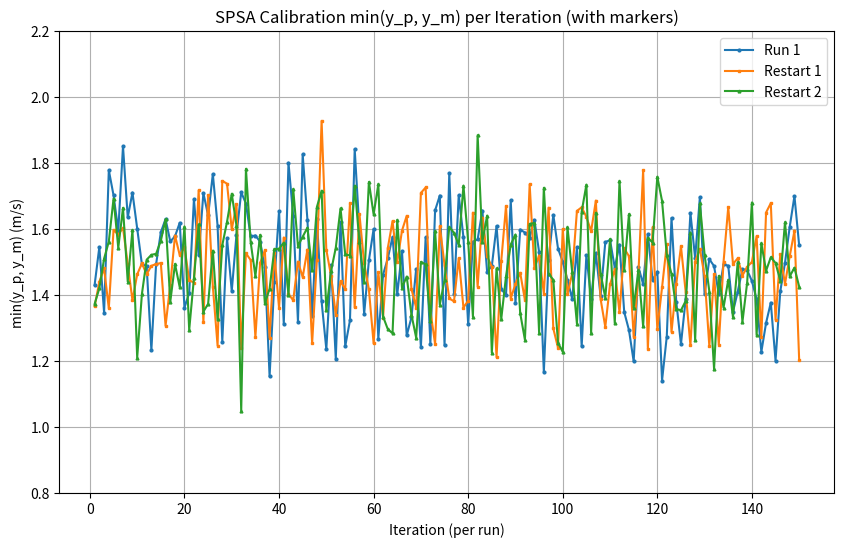

The matplotlib source for this figure:
import matplotlib.pyplot as plt
import numpy as np
import re
import math # Import math for inf

# --- 用户需要提供的数据 ---
# 将你的输出日志内容复制到这个多行字符串中
# 请确保日志内容中 Windows 路径的反斜杠 '\' 都替换为正斜杠 '/' 或双反斜杠 '\\'
log_data = """
D:/acondda/python.exe C:/Users/<user>/AppData/Roaming/JetBrains/PyCharmCE2024.3/scratches/scratch.py 
Starting SPSA calibration with algorithm restarts...
Targeting RMSE over 20 observed data points.
Parameters to calibrate (10): ['accel', 'decel', 'tau', 'maxSpeed', 'minGap', 'lcSpeedGain', 'lcStrategic', 'lcCooperative', 'lcKeepRight', 'lcAssertive']

--- Starting SPSA Run: Run 1 ---
Initial Params: {'accel': 2.6, 'decel': 3.0, 'tau': 1.0, 'maxSpeed': 32.0, 'minGap': 2.5, 'lcSpeedGain': 1.0, 'lcStrategic': 1.0, 'lcCooperative': 1.0, 'lcKeepRight': 1.0, 'lcAssertive': 1.0}
  Calculated RMSE for Run 1_iter1_p (over 20 points, 20 with sim data): 1.4306 m/s
  Calculated RMSE for Run 1_iter1_m (over 20 points, 20 with sim data): 1.5264 m/s
  Run 1 Iteration 1/150: Best Eval Error=1.4306 m/s, Best Error Found So Far in Run 1=1.4306 m/s
  Calculated RMSE for Run 1_iter2_p (over 20 points, 20 with sim data): 1.6893 m/s
  Calculated RMSE for Run 1_iter2_m (over 20 points, 20 with sim data): 1.5457 m/s
  Calculated RMSE for Run 1_iter3_p (over 20 points, 20 with sim data): 1.3465 m/s
  Calculated RMSE for Run 1_iter3_m (over 20 points, 20 with sim data): 1.5593 m/s
  Calculated RMSE for Run 1_iter4_p (over 20 points, 20 with sim data): 1.7783 m/s
  Calculated RMSE for Run 1_iter4_m (over 20 points, 20 with sim data): 1.8312 m/s
  Calculated RMSE for Run 1_iter5_p (over 20 points, 20 with sim data): 1.7019 m/s
  Calculated RMSE for Run 1_iter5_m (over 20 points, 20 with sim data): 1.8370 m/s
  Calculated RMSE for Run 1_iter6_p (over 20 points, 20 with sim data): 1.6691 m/s
  Calculated RMSE for Run 1_iter6_m (over 20 points, 20 with sim data): 1.5947 m/s
  Calculated RMSE for Run 1_iter7_p (over 20 points, 20 with sim data): 1.8871 m/s
  Calculated RMSE for Run 1_iter7_m (over 20 points, 20 with sim data): 1.8508 m/s
  Calculated RMSE for Run 1_iter8_p (over 20 points, 20 with sim data): 1.9081 m/s
  Calculated RMSE for Run 1_iter8_m (over 20 points, 20 with sim data): 1.6354 m/s
  Calculated RMSE for Run 1_iter9_p (over 20 points, 20 with sim data): 1.7270 m/s
  Calculated RMSE for Run 1_iter9_m (over 20 points, 20 with sim data): 1.7103 m/s
  Calculated RMSE for Run 1_iter10_p (over 20 points, 20 with sim data): 1.6014 m/s
  Calculated RMSE for Run 1_iter10_m (over 20 points, 20 with sim data): 1.6819 m/s
  Run 1 Iteration 10/150: Best Eval Error=1.6014 m/s, Best Error Found So Far in Run 1=1.3465 m/s
  Calculated RMSE for Run 1_iter11_p (over 20 points, 20 with sim data): 1.4927 m/s
  Calculated RMSE for Run 1_iter11_m (over 20 points, 20 with sim data): 1.7889 m/s
  Calculated RMSE for Run 1_iter12_p (over 20 points, 20 with sim data): 1.8295 m/s
  Calculated RMSE for Run 1_iter12_m (over 20 points, 20 with sim data): 1.4877 m/s
  Calculated RMSE for Run 1_iter13_p (over 20 points, 20 with sim data): 1.3532 m/s
  Calculated RMSE for Run 1_iter13_m (over 20 points, 20 with sim data): 1.2328 m/s
  Calculated RMSE for Run 1_iter14_p (over 20 points, 20 with sim data): 1.5243 m/s
  Calculated RMSE for Run 1_iter14_m (over 20 points, 20 with sim data): 1.4936 m/s
  Calculated RMSE for Run 1_iter15_p (over 20 points, 20 with sim data): 1.6370 m/s
  Calculated RMSE for Run 1_iter15_m (over 20 points, 20 with sim data): 1.5898 m/s
  Calculated RMSE for Run 1_iter16_p (over 20 points, 20 with sim data): 1.6302 m/s
  Calculated RMSE for Run 1_iter16_m (over 20 points, 20 with sim data): 1.7872 m/s
  Calculated RMSE for Run 1_iter17_p (over 20 points, 20 with sim data): 1.5621 m/s
  Calculated RMSE for Run 1_iter17_m (over 20 points, 20 with sim data): 1.7939 m/s
  Calculated RMSE for Run 1_iter18_p (over 20 points, 20 with sim data): 1.5778 m/s
  Calculated RMSE for Run 1_iter18_m (over 20 points, 20 with sim data): 1.6959 m/s
  Calculated RMSE for Run 1_iter19_p (over 20 points, 20 with sim data): 1.7977 m/s
  Calculated RMSE for Run 1_iter19_m (over 20 points, 20 with sim data): 1.6189 m/s
  Calculated RMSE for Run 1_iter20_p (over 20 points, 20 with sim data): 1.6703 m/s
  Calculated RMSE for Run 1_iter20_m (over 20 points, 20 with sim data): 1.3614 m/s
  Run 1 Iteration 20/150: Best Eval Error=1.3614 m/s, Best Error Found So Far in Run 1=1.2328 m/s
  Calculated RMSE for Run 1_iter21_p (over 20 points, 20 with sim data): 1.4062 m/s
  Calculated RMSE for Run 1_iter21_m (over 20 points, 20 with sim data): 1.5510 m/s
  Calculated RMSE for Run 1_iter22_p (over 20 points, 20 with sim data): 1.6901 m/s
  Calculated RMSE for Run 1_iter22_m (over 20 points, 20 with sim data): 1.7731 m/s
  Calculated RMSE for Run 1_iter23_p (over 20 points, 20 with sim data): 1.6586 m/s
  Calculated RMSE for Run 1_iter23_m (over 20 points, 20 with sim data): 1.5204 m/s
  Calculated RMSE for Run 1_iter24_p (over 20 points, 20 with sim data): 1.7088 m/s
  Calculated RMSE for Run 1_iter24_m (over 20 points, 20 with sim data): 1.8337 m/s
  Calculated RMSE for Run 1_iter25_p (over 20 points, 20 with sim data): 1.6411 m/s
  Calculated RMSE for Run 1_iter25_m (over 20 points, 20 with sim data): 1.7855 m/s
  Calculated RMSE for Run 1_iter26_p (over 20 points, 20 with sim data): 1.7665 m/s
  Calculated RMSE for Run 1_iter26_m (over 20 points, 20 with sim data): 2.0750 m/s
  Calculated RMSE for Run 1_iter27_p (over 20 points, 20 with sim data): 1.6100 m/s
  Calculated RMSE for Run 1_iter27_m (over 20 points, 20 with sim data): 1.7996 m/s
  Calculated RMSE for Run 1_iter28_p (over 20 points, 20 with sim data): 1.2590 m/s
  Calculated RMSE for Run 1_iter28_m (over 20 points, 20 with sim data): 1.5969 m/s
  Calculated RMSE for Run 1_iter29_p (over 20 points, 20 with sim data): 1.5719 m/s
  Calculated RMSE for Run 1_iter29_m (over 20 points, 20 with sim data): 1.8979 m/s
  Calculated RMSE for Run 1_iter30_p (over 20 points, 20 with sim data): 1.4121 m/s
  Calculated RMSE for Run 1_iter30_m (over 20 points, 20 with sim data): 1.4892 m/s
  Run 1 Iteration 30/150: Best Eval Error=1.4121 m/s, Best Error Found So Far in Run 1=1.2328 m/s
  Calculated RMSE for Run 1_iter31_p (over 20 points, 20 with sim data): 1.5828 m/s
  Calculated RMSE for Run 1_iter31_m (over 20 points, 20 with sim data): 1.7157 m/s
  Calculated RMSE for Run 1_iter32_p (over 20 points, 20 with sim data): 1.7113 m/s
  Calculated RMSE for Run 1_iter32_m (over 20 points, 20 with sim data): 1.8751 m/s
  Calculated RMSE for Run 1_iter33_p (over 20 points, 20 with sim data): 1.8580 m/s
  Calculated RMSE for Run 1_iter33_m (over 20 points, 20 with sim data): 1.6769 m/s
  Calculated RMSE for Run 1_iter34_p (over 20 points, 20 with sim data): 1.6839 m/s
  Calculated RMSE for Run 1_iter34_m (over 20 points, 20 with sim data): 1.5776 m/s
  Calculated RMSE for Run 1_iter35_p (over 20 points, 20 with sim data): 1.5802 m/s
  Calculated RMSE for Run 1_iter35_m (over 20 points, 20 with sim data): 1.6345 m/s
  Calculated RMSE for Run 1_iter36_p (over 20 points, 20 with sim data): 1.5930 m/s
  Calculated RMSE for Run 1_iter36_m (over 20 points, 20 with sim data): 1.5614 m/s
  Calculated RMSE for Run 1_iter37_p (over 20 points, 20 with sim data): 1.5076 m/s
  Calculated RMSE for Run 1_iter37_m (over 20 points, 20 with sim data): 1.4849 m/s
  Calculated RMSE for Run 1_iter38_p (over 20 points, 20 with sim data): 1.1534 m/s
  Calculated RMSE for Run 1_iter38_m (over 20 points, 20 with sim data): 1.4468 m/s
  Calculated RMSE for Run 1_iter39_p (over 20 points, 20 with sim data): 1.5896 m/s
  Calculated RMSE for Run 1_iter39_m (over 20 points, 20 with sim data): 1.4378 m/s
  Calculated RMSE for Run 1_iter40_p (over 20 points, 20 with sim data): 1.7495 m/s
  Calculated RMSE for Run 1_iter40_m (over 20 points, 20 with sim data): 1.6547 m/s
  Run 1 Iteration 40/150: Best Eval Error=1.6547 m/s, Best Error Found So Far in Run 1=1.1534 m/s
  Calculated RMSE for Run 1_iter41_p (over 20 points, 20 with sim data): 1.6928 m/s
  Calculated RMSE for Run 1_iter41_m (over 20 points, 20 with sim data): 1.3121 m/s
  Calculated RMSE for Run 1_iter42_p (over 20 points, 20 with sim data): 1.8008 m/s
  Calculated RMSE for Run 1_iter42_m (over 20 points, 20 with sim data): 1.8330 m/s
  Calculated RMSE for Run 1_iter43_p (over 20 points, 20 with sim data): 1.6386 m/s
  Calculated RMSE for Run 1_iter43_m (over 20 points, 20 with sim data): 1.6923 m/s
  Calculated RMSE for Run 1_iter44_p (over 20 points, 20 with sim data): 1.3652 m/s
  Calculated RMSE for Run 1_iter44_m (over 20 points, 20 with sim data): 1.3195 m/s
  Calculated RMSE for Run 1_iter45_p (over 20 points, 20 with sim data): 1.8341 m/s
  Calculated RMSE for Run 1_iter45_m (over 20 points, 20 with sim data): 1.8259 m/s
  Calculated RMSE for Run 1_iter46_p (over 20 points, 20 with sim data): 1.6628 m/s
  Calculated RMSE for Run 1_iter46_m (over 20 points, 20 with sim data): 1.6280 m/s
  Calculated RMSE for Run 1_iter47_p (over 20 points, 20 with sim data): 1.8002 m/s
  Calculated RMSE for Run 1_iter47_m (over 20 points, 20 with sim data): 1.3352 m/s
  Calculated RMSE for Run 1_iter48_p (over 20 points, 20 with sim data): 1.6309 m/s
  Calculated RMSE for Run 1_iter48_m (over 20 points, 20 with sim data): 1.6489 m/s
  Calculated RMSE for Run 1_iter49_p (over 20 points, 20 with sim data): 1.8159 m/s
  Calculated RMSE for Run 1_iter49_m (over 20 points, 20 with sim data): 1.3803 m/s
  Calculated RMSE for Run 1_iter50_p (over 20 points, 20 with sim data): 1.7126 m/s
  Calculated RMSE for Run 1_iter50_m (over 20 points, 20 with sim data): 1.2356 m/s
  Run 1 Iteration 50/150: Best Eval Error=1.2356 m/s, Best Error Found So Far in Run 1=1.1534 m/s
  Calculated RMSE for Run 1_iter51_p (over 20 points, 20 with sim data): 1.4911 m/s
  Calculated RMSE for Run 1_iter51_m (over 20 points, 20 with sim data): 1.7160 m/s
  Calculated RMSE for Run 1_iter52_p (over 20 points, 20 with sim data): 1.5009 m/s
  Calculated RMSE for Run 1_iter52_m (over 20 points, 20 with sim data): 1.2067 m/s
  Calculated RMSE for Run 1_iter53_p (over 20 points, 20 with sim data): 1.6207 m/s
  Calculated RMSE for Run 1_iter53_m (over 20 points, 20 with sim data): 1.6862 m/s
  Calculated RMSE for Run 1_iter54_p (over 20 points, 20 with sim data): 1.8133 m/s
  Calculated RMSE for Run 1_iter54_m (over 20 points, 20 with sim data): 1.2444 m/s
  Calculated RMSE for Run 1_iter55_p (over 20 points, 20 with sim data): 1.3231 m/s
  Calculated RMSE for Run 1_iter55_m (over 20 points, 20 with sim data): 1.7420 m/s
  Calculated RMSE for Run 1_iter56_p (over 20 points, 20 with sim data): 1.9698 m/s
  Calculated RMSE for Run 1_iter56_m (over 20 points, 20 with sim data): 1.8422 m/s
  Calculated RMSE for Run 1_iter57_p (over 20 points, 20 with sim data): 1.6160 m/s
  Calculated RMSE for Run 1_iter57_m (over 20 points, 20 with sim data): 1.5964 m/s
  Calculated RMSE for Run 1_iter58_p (over 20 points, 20 with sim data): 1.3424 m/s
  Calculated RMSE for Run 1_iter58_m (over 20 points, 20 with sim data): 1.7384 m/s
  Calculated RMSE for Run 1_iter59_p (over 20 points, 20 with sim data): 1.5045 m/s
  Calculated RMSE for Run 1_iter59_m (over 20 points, 20 with sim data): 1.7033 m/s
  Calculated RMSE for Run 1_iter60_p (over 20 points, 20 with sim data): 1.8724 m/s
  Calculated RMSE for Run 1_iter60_m (over 20 points, 20 with sim data): 1.6003 m/s
  Run 1 Iteration 60/150: Best Eval Error=1.6003 m/s, Best Error Found So Far in Run 1=1.1534 m/s
  Calculated RMSE for Run 1_iter61_p (over 20 points, 20 with sim data): 1.6558 m/s
  Calculated RMSE for Run 1_iter61_m (over 20 points, 20 with sim data): 1.2678 m/s
  Calculated RMSE for Run 1_iter62_p (over 20 points, 20 with sim data): 1.5979 m/s
  Calculated RMSE for Run 1_iter62_m (over 20 points, 20 with sim data): 1.4618 m/s
  Calculated RMSE for Run 1_iter63_p (over 20 points, 20 with sim data): 1.5836 m/s
  Calculated RMSE for Run 1_iter63_m (over 20 points, 20 with sim data): 1.5106 m/s
  Calculated RMSE for Run 1_iter64_p (over 20 points, 20 with sim data): 2.0497 m/s
  Calculated RMSE for Run 1_iter64_m (over 20 points, 20 with sim data): 1.5760 m/s
  Calculated RMSE for Run 1_iter65_p (over 20 points, 20 with sim data): 1.8247 m/s
  Calculated RMSE for Run 1_iter65_m (over 20 points, 20 with sim data): 1.4018 m/s
  Calculated RMSE for Run 1_iter66_p (over 20 points, 20 with sim data): 2.2829 m/s
  Calculated RMSE for Run 1_iter66_m (over 20 points, 20 with sim data): 1.5329 m/s
  Calculated RMSE for Run 1_iter67_p (over 20 points, 20 with sim data): 1.8626 m/s
  Calculated RMSE for Run 1_iter67_m (over 20 points, 20 with sim data): 1.2772 m/s
  Calculated RMSE for Run 1_iter68_p (over 20 points, 20 with sim data): 1.3319 m/s
  Calculated RMSE for Run 1_iter68_m (over 20 points, 20 with sim data): 1.5074 m/s
  Calculated RMSE for Run 1_iter69_p (over 20 points, 20 with sim data): 1.4793 m/s
  Calculated RMSE for Run 1_iter69_m (over 20 points, 20 with sim data): 1.7247 m/s
  Calculated RMSE for Run 1_iter70_p (over 20 points, 20 with sim data): 1.6956 m/s
  Calculated RMSE for Run 1_iter70_m (over 20 points, 20 with sim data): 1.2417 m/s
  Run 1 Iteration 70/150: Best Eval Error=1.2417 m/s, Best Error Found So Far in Run 1=1.1534 m/s
  Calculated RMSE for Run 1_iter71_p (over 20 points, 20 with sim data): 1.5742 m/s
  Calculated RMSE for Run 1_iter71_m (over 20 points, 20 with sim data): 1.6214 m/s
  Calculated RMSE for Run 1_iter72_p (over 20 points, 20 with sim data): 1.5208 m/s
  Calculated RMSE for Run 1_iter72_m (over 20 points, 20 with sim data): 1.2517 m/s
  Calculated RMSE for Run 1_iter73_p (over 20 points, 20 with sim data): 1.6561 m/s
  Calculated RMSE for Run 1_iter73_m (over 20 points, 20 with sim data): 5.5173 m/s
  Calculated RMSE for Run 1_iter74_p (over 20 points, 20 with sim data): 1.7014 m/s
  Calculated RMSE for Run 1_iter74_m (over 20 points, 20 with sim data): 1.7945 m/s
  Calculated RMSE for Run 1_iter75_p (over 20 points, 20 with sim data): 1.2475 m/s
  Calculated RMSE for Run 1_iter75_m (over 20 points, 20 with sim data): 1.5949 m/s
  Calculated RMSE for Run 1_iter76_p (over 20 points, 20 with sim data): 1.7831 m/s
  Calculated RMSE for Run 1_iter76_m (over 20 points, 20 with sim data): 1.7682 m/s
  Calculated RMSE for Run 1_iter77_p (over 20 points, 20 with sim data): 1.5509 m/s
  Calculated RMSE for Run 1_iter77_m (over 20 points, 20 with sim data): 1.4042 m/s
  Calculated RMSE for Run 1_iter78_p (over 20 points, 20 with sim data): 1.7024 m/s
  Calculated RMSE for Run 1_iter78_m (over 20 points, 20 with sim data): 1.7348 m/s
  Calculated RMSE for Run 1_iter79_p (over 20 points, 20 with sim data): 1.6319 m/s
  Calculated RMSE for Run 1_iter79_m (over 20 points, 20 with sim data): 1.5745 m/s
  Calculated RMSE for Run 1_iter80_p (over 20 points, 20 with sim data): 1.3106 m/s
  Calculated RMSE for Run 1_iter80_m (over 20 points, 20 with sim data): 1.7977 m/s
  Run 1 Iteration 80/150: Best Eval Error=1.3106 m/s, Best Error Found So Far in Run 1=1.1534 m/s
  Calculated RMSE for Run 1_iter81_p (over 20 points, 20 with sim data): 1.6914 m/s
  Calculated RMSE for Run 1_iter81_m (over 20 points, 20 with sim data): 1.5613 m/s
  Calculated RMSE for Run 1_iter82_p (over 20 points, 20 with sim data): 1.7524 m/s
  Calculated RMSE for Run 1_iter82_m (over 20 points, 20 with sim data): 1.5684 m/s
  Calculated RMSE for Run 1_iter83_p (over 20 points, 20 with sim data): 1.7200 m/s
  Calculated RMSE for Run 1_iter83_m (over 20 points, 20 with sim data): 1.6558 m/s
  Calculated RMSE for Run 1_iter84_p (over 20 points, 20 with sim data): 1.6874 m/s
  Calculated RMSE for Run 1_iter84_m (over 20 points, 20 with sim data): 1.4707 m/s
  Calculated RMSE for Run 1_iter85_p (over 20 points, 20 with sim data): 1.7812 m/s
  Calculated RMSE for Run 1_iter85_m (over 20 points, 20 with sim data): 1.4876 m/s
  Calculated RMSE for Run 1_iter86_p (over 20 points, 20 with sim data): 1.6410 m/s
  Calculated RMSE for Run 1_iter86_m (over 20 points, 20 with sim data): 1.6092 m/s
  Calculated RMSE for Run 1_iter87_p (over 20 points, 20 with sim data): 1.5241 m/s
  Calculated RMSE for Run 1_iter87_m (over 20 points, 20 with sim data): 1.4189 m/s
  Calculated RMSE for Run 1_iter88_p (over 20 points, 20 with sim data): 1.3987 m/s
  Calculated RMSE for Run 1_iter88_m (over 20 points, 20 with sim data): 1.5312 m/s
  Calculated RMSE for Run 1_iter89_p (over 20 points, 20 with sim data): 1.6869 m/s
  Calculated RMSE for Run 1_iter89_m (over 20 points, 20 with sim data): 1.7503 m/s
  Calculated RMSE for Run 1_iter90_p (over 20 points, 20 with sim data): 1.3762 m/s
  Calculated RMSE for Run 1_iter90_m (over 20 points, 20 with sim data): 1.9169 m/s
  Run 1 Iteration 90/150: Best Eval Error=1.3762 m/s, Best Error Found So Far in Run 1=1.1534 m/s
  Calculated RMSE for Run 1_iter91_p (over 20 points, 20 with sim data): 1.7259 m/s
  Calculated RMSE for Run 1_iter91_m (over 20 points, 20 with sim data): 1.5983 m/s
  Calculated RMSE for Run 1_iter92_p (over 20 points, 20 with sim data): 1.7917 m/s
  Calculated RMSE for Run 1_iter92_m (over 20 points, 20 with sim data): 1.5891 m/s
  Calculated RMSE for Run 1_iter93_p (over 20 points, 20 with sim data): 1.8005 m/s
  Calculated RMSE for Run 1_iter93_m (over 20 points, 20 with sim data): 1.5741 m/s
  Calculated RMSE for Run 1_iter94_p (over 20 points, 20 with sim data): 1.6276 m/s
  Calculated RMSE for Run 1_iter94_m (over 20 points, 20 with sim data): 1.7873 m/s
  Calculated RMSE for Run 1_iter95_p (over 20 points, 20 with sim data): 1.8386 m/s
  Calculated RMSE for Run 1_iter95_m (over 20 points, 20 with sim data): 1.5304 m/s
  Calculated RMSE for Run 1_iter96_p (over 20 points, 20 with sim data): 1.1665 m/s
  Calculated RMSE for Run 1_iter96_m (over 20 points, 20 with sim data): 1.7540 m/s
  Calculated RMSE for Run 1_iter97_p (over 20 points, 20 with sim data): 1.5046 m/s
  Calculated RMSE for Run 1_iter97_m (over 20 points, 20 with sim data): 1.5286 m/s
  Calculated RMSE for Run 1_iter98_p (over 20 points, 20 with sim data): 1.6429 m/s
  Calculated RMSE for Run 1_iter98_m (over 20 points, 20 with sim data): 1.7205 m/s
  Calculated RMSE for Run 1_iter99_p (over 20 points, 20 with sim data): 1.8555 m/s
  Calculated RMSE for Run 1_iter99_m (over 20 points, 20 with sim data): 1.5406 m/s
  Calculated RMSE for Run 1_iter100_p (over 20 points, 20 with sim data): 1.5762 m/s
  Calculated RMSE for Run 1_iter100_m (over 20 points, 20 with sim data): 1.5008 m/s
  Run 1 Iteration 100/150: Best Eval Error=1.5008 m/s, Best Error Found So Far in Run 1=1.1534 m/s
  Calculated RMSE for Run 1_iter101_p (over 20 points, 20 with sim data): 1.4778 m/s
  Calculated RMSE for Run 1_iter101_m (over 20 points, 20 with sim data): 1.4456 m/s
  Calculated RMSE for Run 1_iter102_p (over 20 points, 20 with sim data): 1.4292 m/s
  Calculated RMSE for Run 1_iter102_m (over 20 points, 20 with sim data): 1.3880 m/s
  Calculated RMSE for Run 1_iter103_p (over 20 points, 20 with sim data): 1.8387 m/s
  Calculated RMSE for Run 1_iter103_m (over 20 points, 20 with sim data): 1.5443 m/s
  Calculated RMSE for Run 1_iter104_p (over 20 points, 20 with sim data): 1.2447 m/s
  Calculated RMSE for Run 1_iter104_m (over 20 points, 20 with sim data): 1.7166 m/s
  Calculated RMSE for Run 1_iter105_p (over 20 points, 20 with sim data): 1.5204 m/s
  Calculated RMSE for Run 1_iter105_m (over 20 points, 20 with sim data): 1.7103 m/s
  Calculated RMSE for Run 1_iter106_p (over 20 points, 20 with sim data): 1.3878 m/s
  Calculated RMSE for Run 1_iter106_m (over 20 points, 20 with sim data): 1.6491 m/s
  Calculated RMSE for Run 1_iter107_p (over 20 points, 20 with sim data): 1.5259 m/s
  Calculated RMSE for Run 1_iter107_m (over 20 points, 20 with sim data): 1.6005 m/s
  Calculated RMSE for Run 1_iter108_p (over 20 points, 20 with sim data): 1.3971 m/s
  Calculated RMSE for Run 1_iter108_m (over 20 points, 20 with sim data): 1.7942 m/s
  Calculated RMSE for Run 1_iter109_p (over 20 points, 20 with sim data): 1.5603 m/s
  Calculated RMSE for Run 1_iter109_m (over 20 points, 20 with sim data): 1.7607 m/s
  Calculated RMSE for Run 1_iter110_p (over 20 points, 20 with sim data): 1.5662 m/s
  Calculated RMSE for Run 1_iter110_m (over 20 points, 20 with sim data): 1.7240 m/s
  Run 1 Iteration 110/150: Best Eval Error=1.5662 m/s, Best Error Found So Far in Run 1=1.1534 m/s
  Calculated RMSE for Run 1_iter111_p (over 20 points, 20 with sim data): 1.4826 m/s
  Calculated RMSE for Run 1_iter111_m (over 20 points, 20 with sim data): 1.9516 m/s
  Calculated RMSE for Run 1_iter112_p (over 20 points, 20 with sim data): 1.5525 m/s
  Calculated RMSE for Run 1_iter112_m (over 20 points, 20 with sim data): 1.6650 m/s
  Calculated RMSE for Run 1_iter113_p (over 20 points, 20 with sim data): 1.3484 m/s
  Calculated RMSE for Run 1_iter113_m (over 20 points, 20 with sim data): 1.5025 m/s
  Calculated RMSE for Run 1_iter114_p (over 20 points, 20 with sim data): 1.2938 m/s
  Calculated RMSE for Run 1_iter114_m (over 20 points, 20 with sim data): 1.9416 m/s
  Calculated RMSE for Run 1_iter115_p (over 20 points, 20 with sim data): 1.5948 m/s
  Calculated RMSE for Run 1_iter115_m (over 20 points, 20 with sim data): 1.1985 m/s
  Calculated RMSE for Run 1_iter116_p (over 20 points, 20 with sim data): 1.9329 m/s
  Calculated RMSE for Run 1_iter116_m (over 20 points, 20 with sim data): 1.4848 m/s
  Calculated RMSE for Run 1_iter117_p (over 20 points, 20 with sim data): 1.4329 m/s
  Calculated RMSE for Run 1_iter117_m (over 20 points, 20 with sim data): 1.7035 m/s
  Calculated RMSE for Run 1_iter118_p (over 20 points, 20 with sim data): 1.5847 m/s
  Calculated RMSE for Run 1_iter118_m (over 20 points, 20 with sim data): 1.6641 m/s
  Calculated RMSE for Run 1_iter119_p (over 20 points, 20 with sim data): 1.4449 m/s
  Calculated RMSE for Run 1_iter119_m (over 20 points, 20 with sim data): 1.8097 m/s
  Calculated RMSE for Run 1_iter120_p (over 20 points, 20 with sim data): 1.7889 m/s
  Calculated RMSE for Run 1_iter120_m (over 20 points, 20 with sim data): 1.4707 m/s
  Run 1 Iteration 120/150: Best Eval Error=1.4707 m/s, Best Error Found So Far in Run 1=1.1534 m/s
  Calculated RMSE for Run 1_iter121_p (over 20 points, 20 with sim data): 1.1408 m/s
  Calculated RMSE for Run 1_iter121_m (over 20 points, 20 with sim data): 1.6529 m/s
  Calculated RMSE for Run 1_iter122_p (over 20 points, 20 with sim data): 1.2741 m/s
  Calculated RMSE for Run 1_iter122_m (over 20 points, 20 with sim data): 1.6874 m/s
  Calculated RMSE for Run 1_iter123_p (over 20 points, 20 with sim data): 1.6332 m/s
  Calculated RMSE for Run 1_iter123_m (over 20 points, 20 with sim data): 1.8357 m/s
  Calculated RMSE for Run 1_iter124_p (over 20 points, 20 with sim data): 1.3801 m/s
  Calculated RMSE for Run 1_iter124_m (over 20 points, 20 with sim data): 1.7641 m/s
  Calculated RMSE for Run 1_iter125_p (over 20 points, 20 with sim data): 1.2508 m/s
  Calculated RMSE for Run 1_iter125_m (over 20 points, 20 with sim data): 1.5072 m/s
  Calculated RMSE for Run 1_iter126_p (over 20 points, 20 with sim data): 1.3880 m/s
  Calculated RMSE for Run 1_iter126_m (over 20 points, 20 with sim data): 1.8707 m/s
  Calculated RMSE for Run 1_iter127_p (over 20 points, 20 with sim data): 1.7418 m/s
  Calculated RMSE for Run 1_iter127_m (over 20 points, 20 with sim data): 1.6482 m/s
  Calculated RMSE for Run 1_iter128_p (over 20 points, 20 with sim data): 1.5277 m/s
  Calculated RMSE for Run 1_iter128_m (over 20 points, 20 with sim data): 1.5120 m/s
  Calculated RMSE for Run 1_iter129_p (over 20 points, 20 with sim data): 1.8026 m/s
  Calculated RMSE for Run 1_iter129_m (over 20 points, 20 with sim data): 1.6967 m/s
  Calculated RMSE for Run 1_iter130_p (over 20 points, 20 with sim data): 1.4028 m/s
  Calculated RMSE for Run 1_iter130_m (over 20 points, 20 with sim data): 1.4536 m/s
  Run 1 Iteration 130/150: Best Eval Error=1.4028 m/s, Best Error Found So Far in Run 1=1.1408 m/s
  Calculated RMSE for Run 1_iter131_p (over 20 points, 20 with sim data): 1.7317 m/s
  Calculated RMSE for Run 1_iter131_m (over 20 points, 20 with sim data): 1.5084 m/s
  Calculated RMSE for Run 1_iter132_p (over 20 points, 20 with sim data): 1.4876 m/s
  Calculated RMSE for Run 1_iter132_m (over 20 points, 20 with sim data): 1.5243 m/s
  Calculated RMSE for Run 1_iter133_p (over 20 points, 20 with sim data): 1.7863 m/s
  Calculated RMSE for Run 1_iter133_m (over 20 points, 20 with sim data): 1.4023 m/s
  Calculated RMSE for Run 1_iter134_p (over 20 points, 20 with sim data): 1.5845 m/s
  Calculated RMSE for Run 1_iter134_m (over 20 points, 20 with sim data): 1.4928 m/s
  Calculated RMSE for Run 1_iter135_p (over 20 points, 20 with sim data): 1.7705 m/s
  Calculated RMSE for Run 1_iter135_m (over 20 points, 20 with sim data): 1.4887 m/s
  Calculated RMSE for Run 1_iter136_p (over 20 points, 20 with sim data): 1.4103 m/s
  Calculated RMSE for Run 1_iter136_m (over 20 points, 20 with sim data): 1.3491 m/s
  Calculated RMSE for Run 1_iter137_p (over 20 points, 20 with sim data): 1.6761 m/s
  Calculated RMSE for Run 1_iter137_m (over 20 points, 20 with sim data): 1.4097 m/s
  Calculated RMSE for Run 1_iter138_p (over 20 points, 20 with sim data): 1.4782 m/s
  Calculated RMSE for Run 1_iter138_m (over 20 points, 20 with sim data): 1.7046 m/s
  Calculated RMSE for Run 1_iter139_p (over 20 points, 20 with sim data): 1.5929 m/s
  Calculated RMSE for Run 1_iter139_m (over 20 points, 20 with sim data): 1.4756 m/s
  Calculated RMSE for Run 1_iter140_p (over 20 points, 20 with sim data): 1.4422 m/s
  Calculated RMSE for Run 1_iter140_m (over 20 points, 20 with sim data): 1.6051 m/s
  Run 1 Iteration 140/150: Best Eval Error=1.4422 m/s, Best Error Found So Far in Run 1=1.1408 m/s
  Calculated RMSE for Run 1_iter141_p (over 20 points, 20 with sim data): 1.3873 m/s
  Calculated RMSE for Run 1_iter141_m (over 20 points, 20 with sim data): 1.5021 m/s
  Calculated RMSE for Run 1_iter142_p (over 20 points, 20 with sim data): 1.6790 m/s
  Calculated RMSE for Run 1_iter142_m (over 20 points, 20 with sim data): 1.2275 m/s
  Calculated RMSE for Run 1_iter143_p (over 20 points, 20 with sim data): 1.3153 m/s
  Calculated RMSE for Run 1_iter143_m (over 20 points, 20 with sim data): 1.6199 m/s
  Calculated RMSE for Run 1_iter144_p (over 20 points, 20 with sim data): 2.1039 m/s
  Calculated RMSE for Run 1_iter144_m (over 20 points, 20 with sim data): 1.3767 m/s
  Calculated RMSE for Run 1_iter145_p (over 20 points, 20 with sim data): 1.8205 m/s
  Calculated RMSE for Run 1_iter145_m (over 20 points, 20 with sim data): 1.2009 m/s
  Calculated RMSE for Run 1_iter146_p (over 20 points, 20 with sim data): 1.4108 m/s
  Calculated RMSE for Run 1_iter146_m (over 20 points, 20 with sim data): 1.6015 m/s
  Calculated RMSE for Run 1_iter147_p (over 20 points, 20 with sim data): 1.5190 m/s
  Calculated RMSE for Run 1_iter147_m (over 20 points, 20 with sim data): 1.4970 m/s
  Calculated RMSE for Run 1_iter148_p (over 20 points, 20 with sim data): 1.6065 m/s
  Calculated RMSE for Run 1_iter148_m (over 20 points, 20 with sim data): 1.7711 m/s
  Calculated RMSE for Run 1_iter149_p (over 20 points, 20 with sim data): 1.7535 m/s
  Calculated RMSE for Run 1_iter149_m (over 20 points, 20 with sim data): 1.6998 m/s
  Calculated RMSE for Run 1_iter150_p (over 20 points, 20 with sim data): 1.5500 m/s
  Calculated RMSE for Run 1_iter150_m (over 20 points, 20 with sim data): 1.5749 m/s
  Run 1 Iteration 150/150: Best Eval Error=1.5500 m/s, Best Error Found So Far in Run 1=1.1408 m/s
--- SPSA Run Run 1 Finished ---

--- Starting SPSA Run: Restart 1 ---
Initial Params: {'accel': 2.2764448083111066, 'decel': 2.80859223382969, 'tau': 1.1137930575657233, 'maxSpeed': 31.814478751453223, 'minGap': 2.3776716388610843, 'lcSpeedGain': 0.9824593716310143, 'lcStrategic': 0.8972443653209069, 'lcCooperative': 0.92446114427447, 'lcKeepRight': 0.8920703755339289, 'lcAssertive': 1.166724347874321}
  Calculated RMSE for Restart 1_iter1_p (over 20 points, 20 with sim data): 1.3657 m/s
  Calculated RMSE for Restart 1_iter1_m (over 20 points, 20 with sim data): 1.9338 m/s
  Restart 1 Iteration 1/150: Best Eval Error=1.3657 m/s, Best Error Found So Far in Restart 1=1.3657 m/s
  Calculated RMSE for Restart 1_iter2_p (over 20 points, 20 with sim data): 1.4400 m/s
  Calculated RMSE for Restart 1_iter2_m (over 20 points, 20 with sim data): 1.4516 m/s
  Calculated RMSE for Restart 1_iter3_p (over 20 points, 20 with sim data): 1.4807 m/s
  Calculated RMSE for Restart 1_iter3_m (over 20 points, 20 with sim data): 1.6163 m/s
  Calculated RMSE for Restart 1_iter4_p (over 20 points, 20 with sim data): 1.6352 m/s
  Calculated RMSE for Restart 1_iter4_m (over 20 points, 20 with sim data): 1.3596 m/s
  Calculated RMSE for Restart 1_iter5_p (over 20 points, 20 with sim data): 1.5972 m/s
  Calculated RMSE for Restart 1_iter5_m (over 20 points, 20 with sim data): 1.7281 m/s
  Calculated RMSE for Restart 1_iter6_p (over 20 points, 20 with sim data): 1.8990 m/s
  Calculated RMSE for Restart 1_iter6_m (over 20 points, 20 with sim data): 1.5824 m/s
  Calculated RMSE for Restart 1_iter7_p (over 20 points, 20 with sim data): 1.8598 m/s
  Calculated RMSE for Restart 1_iter7_m (over 20 points, 20 with sim data): 1.6038 m/s
  Calculated RMSE for Restart 1_iter8_p (over 20 points, 20 with sim data): 1.5779 m/s
  Calculated RMSE for Restart 1_iter8_m (over 20 points, 20 with sim data): 1.4944 m/s
  Calculated RMSE for Restart 1_iter9_p (over 20 points, 20 with sim data): 1.3836 m/s
  Calculated RMSE for Restart 1_iter9_m (over 20 points, 20 with sim data): 1.4232 m/s
  Calculated RMSE for Restart 1_iter10_p (over 20 points, 20 with sim data): 1.9047 m/s
  Calculated RMSE for Restart 1_iter10_m (over 20 points, 20 with sim data): 1.4623 m/s
  Restart 1 Iteration 10/150: Best Eval Error=1.4623 m/s, Best Error Found So Far in Restart 1=1.3596 m/s
  Calculated RMSE for Restart 1_iter11_p (over 20 points, 20 with sim data): 1.5204 m/s
  Calculated RMSE for Restart 1_iter11_m (over 20 points, 20 with sim data): 1.4957 m/s
  Calculated RMSE for Restart 1_iter12_p (over 20 points, 20 with sim data): 1.5630 m/s
  Calculated RMSE for Restart 1_iter12_m (over 20 points, 20 with sim data): 1.4625 m/s
  Calculated RMSE for Restart 1_iter13_p (over 20 points, 20 with sim data): 1.4883 m/s
  Calculated RMSE for Restart 1_iter13_m (over 20 points, 20 with sim data): 1.7109 m/s
  Calculated RMSE for Restart 1_iter14_p (over 20 points, 20 with sim data): 1.4938 m/s
  Calculated RMSE for Restart 1_iter14_m (over 20 points, 20 with sim data): 1.7793 m/s
  Calculated RMSE for Restart 1_iter15_p (over 20 points, 20 with sim data): 1.6274 m/s
  Calculated RMSE for Restart 1_iter15_m (over 20 points, 20 with sim data): 1.4967 m/s
  Calculated RMSE for Restart 1_iter16_p (over 20 points, 20 with sim data): 1.3067 m/s
  Calculated RMSE for Restart 1_iter16_m (over 20 points, 20 with sim data): 1.5520 m/s
  Calculated RMSE for Restart 1_iter17_p (over 20 points, 20 with sim data): 1.4302 m/s
  Calculated RMSE for Restart 1_iter17_m (over 20 points, 20 with sim data): 1.4612 m/s
  Calculated RMSE for Restart 1_iter18_p (over 20 points, 20 with sim data): 1.7448 m/s
  Calculated RMSE for Restart 1_iter18_m (over 20 points, 20 with sim data): 1.5802 m/s
  Calculated RMSE for Restart 1_iter19_p (over 20 points, 20 with sim data): 1.5204 m/s
  Calculated RMSE for Restart 1_iter19_m (over 20 points, 20 with sim data): 1.5778 m/s
  Calculated RMSE for Restart 1_iter20_p (over 20 points, 20 with sim data): 1.7574 m/s
  Calculated RMSE for Restart 1_iter20_m (over 20 points, 20 with sim data): 1.5452 m/s
  Restart 1 Iteration 20/150: Best Eval Error=1.5452 m/s, Best Error Found So Far in Restart 1=1.3067 m/s
  Calculated RMSE for Restart 1_iter21_p (over 20 points, 20 with sim data): 1.6878 m/s
  Calculated RMSE for Restart 1_iter21_m (over 20 points, 20 with sim data): 1.4443 m/s
  Calculated RMSE for Restart 1_iter22_p (over 20 points, 20 with sim data): 1.6339 m/s
  Calculated RMSE for Restart 1_iter22_m (over 20 points, 20 with sim data): 1.4376 m/s
  Calculated RMSE for Restart 1_iter23_p (over 20 points, 20 with sim data): 1.7170 m/s
  Calculated RMSE for Restart 1_iter23_m (over 20 points, 20 with sim data): 1.8596 m/s
  Calculated RMSE for Restart 1_iter24_p (over 20 points, 20 with sim data): 1.3167 m/s
  Calculated RMSE for Restart 1_iter24_m (over 20 points, 20 with sim data): 1.4409 m/s
  Calculated RMSE for Restart 1_iter25_p (over 20 points, 20 with sim data): 1.7031 m/s
  Calculated RMSE for Restart 1_iter25_m (over 20 points, 20 with sim data): 1.7162 m/s
  Calculated RMSE for Restart 1_iter26_p (over 20 points, 20 with sim data): 1.4254 m/s
  Calculated RMSE for Restart 1_iter26_m (over 20 points, 20 with sim data): 1.6403 m/s
  Calculated RMSE for Restart 1_iter27_p (over 20 points, 20 with sim data): 1.2468 m/s
  Calculated RMSE for Restart 1_iter27_m (over 20 points, 20 with sim data): 1.2824 m/s
  Calculated RMSE for Restart 1_iter28_p (over 20 points, 20 with sim data): 1.7457 m/s
  Calculated RMSE for Restart 1_iter28_m (over 20 points, 20 with sim data): 1.8220 m/s
  Calculated RMSE for Restart 1_iter29_p (over 20 points, 20 with sim data): 1.7641 m/s
  Calculated RMSE for Restart 1_iter29_m (over 20 points, 20 with sim data): 1.7372 m/s
  Calculated RMSE for Restart 1_iter30_p (over 20 points, 20 with sim data): 1.6644 m/s
  Calculated RMSE for Restart 1_iter30_m (over 20 points, 20 with sim data): 1.5987 m/s
  Restart 1 Iteration 30/150: Best Eval Error=1.5987 m/s, Best Error Found So Far in Restart 1=1.2468 m/s
  Calculated RMSE for Restart 1_iter31_p (over 20 points, 20 with sim data): 1.8829 m/s
  Calculated RMSE for Restart 1_iter31_m (over 20 points, 20 with sim data): 1.6756 m/s
  Calculated RMSE for Restart 1_iter32_p (over 20 points, 20 with sim data): 1.2725 m/s
  Calculated RMSE for Restart 1_iter32_m (over 20 points, 20 with sim data): 1.2382 m/s
  Calculated RMSE for Restart 1_iter33_p (over 20 points, 20 with sim data): 1.7919 m/s
  Calculated RMSE for Restart 1_iter33_m (over 20 points, 20 with sim data): 1.5261 m/s
  Calculated RMSE for Restart 1_iter34_p (over 20 points, 20 with sim data): 1.5059 m/s
  Calculated RMSE for Restart 1_iter34_m (over 20 points, 20 with sim data): 1.6934 m/s
  Calculated RMSE for Restart 1_iter35_p (over 20 points, 20 with sim data): 1.4105 m/s
  Calculated RMSE for Restart 1_iter35_m (over 20 points, 20 with sim data): 1.2721 m/s
  Calculated RMSE for Restart 1_iter36_p (over 20 points, 20 with sim data): 1.7720 m/s
  Calculated RMSE for Restart 1_iter36_m (over 20 points, 20 with sim data): 1.4972 m/s
  Calculated RMSE for Restart 1_iter37_p (over 20 points, 20 with sim data): 1.7577 m/s
  Calculated RMSE for Restart 1_iter37_m (over 20 points, 20 with sim data): 1.5349 m/s
  Calculated RMSE for Restart 1_iter38_p (over 20 points, 20 with sim data): 1.5696 m/s
  Calculated RMSE for Restart 1_iter38_m (over 20 points, 20 with sim data): 1.2705 m/s
  Calculated RMSE for Restart 1_iter39_p (over 20 points, 20 with sim data): 1.6619 m/s
  Calculated RMSE for Restart 1_iter39_m (over 20 points, 20 with sim data): 1.5279 m/s
  Calculated RMSE for Restart 1_iter40_p (over 20 points, 20 with sim data): 1.7771 m/s
  Calculated RMSE for Restart 1_iter40_m (over 20 points, 20 with sim data): 1.3612 m/s
  Restart 1 Iteration 40/150: Best Eval Error=1.3612 m/s, Best Error Found So Far in Restart 1=1.2382 m/s
  Calculated RMSE for Restart 1_iter41_p (over 20 points, 20 with sim data): 1.5740 m/s
  Calculated RMSE for Restart 1_iter41_m (over 20 points, 20 with sim data): 1.6517 m/s
  Calculated RMSE for Restart 1_iter42_p (over 20 points, 20 with sim data): 1.4029 m/s
  Calculated RMSE for Restart 1_iter42_m (over 20 points, 20 with sim data): 1.4682 m/s
  Calculated RMSE for Restart 1_iter43_p (over 20 points, 20 with sim data): 1.3839 m/s
  Calculated RMSE for Restart 1_iter43_m (over 20 points, 20 with sim data): 1.5859 m/s
  Calculated RMSE for Restart 1_iter44_p (over 20 points, 20 with sim data): 1.8877 m/s
  Calculated RMSE for Restart 1_iter44_m (over 20 points, 20 with sim data): 1.5011 m/s
  Calculated RMSE for Restart 1_iter45_p (over 20 points, 20 with sim data): 1.5571 m/s
  Calculated RMSE for Restart 1_iter45_m (over 20 points, 20 with sim data): 1.4539 m/s
  Calculated RMSE for Restart 1_iter46_p (over 20 points, 20 with sim data): 1.6401 m/s
  Calculated RMSE for Restart 1_iter46_m (over 20 points, 20 with sim data): 1.5377 m/s
  Calculated RMSE for Restart 1_iter47_p (over 20 points, 20 with sim data): 1.3507 m/s
  Calculated RMSE for Restart 1_iter47_m (over 20 points, 20 with sim data): 1.2541 m/s
  Calculated RMSE for Restart 1_iter48_p (over 20 points, 20 with sim data): 1.6697 m/s
  Calculated RMSE for Restart 1_iter48_m (over 20 points, 20 with sim data): 1.5052 m/s
  Calculated RMSE for Restart 1_iter49_p (over 20 points, 20 with sim data): 2.0225 m/s
  Calculated RMSE for Restart 1_iter49_m (over 20 points, 20 with sim data): 1.9275 m/s
  Calculated RMSE for Restart 1_iter50_p (over 20 points, 20 with sim data): 1.5369 m/s
  Calculated RMSE for Restart 1_iter50_m (over 20 points, 20 with sim data): 1.7313 m/s
  Restart 1 Iteration 50/150: Best Eval Error=1.5369 m/s, Best Error Found So Far in Restart 1=1.2382 m/s
  Calculated RMSE for Restart 1_iter51_p (over 20 points, 20 with sim data): 1.6665 m/s
  Calculated RMSE for Restart 1_iter51_m (over 20 points, 20 with sim data): 1.4584 m/s
  Calculated RMSE for Restart 1_iter52_p (over 20 points, 20 with sim data): 1.3402 m/s
  Calculated RMSE for Restart 1_iter52_m (over 20 points, 20 with sim data): 1.6127 m/s
  Calculated RMSE for Restart 1_iter53_p (over 20 points, 20 with sim data): 1.7718 m/s
  Calculated RMSE for Restart 1_iter53_m (over 20 points, 20 with sim data): 1.4412 m/s
  Calculated RMSE for Restart 1_iter54_p (over 20 points, 20 with sim data): 1.6786 m/s
  Calculated RMSE for Restart 1_iter54_m (over 20 points, 20 with sim data): 1.4176 m/s
  Calculated RMSE for Restart 1_iter55_p (over 20 points, 20 with sim data): 1.8056 m/s
  Calculated RMSE for Restart 1_iter55_m (over 20 points, 20 with sim data): 1.6772 m/s
  Calculated RMSE for Restart 1_iter56_p (over 20 points, 20 with sim data): 1.4902 m/s
  Calculated RMSE for Restart 1_iter56_m (over 20 points, 20 with sim data): 1.3622 m/s
  Calculated RMSE for Restart 1_iter57_p (over 20 points, 20 with sim data): 1.8118 m/s
  Calculated RMSE for Restart 1_iter57_m (over 20 points, 20 with sim data): 1.6457 m/s
  Calculated RMSE for Restart 1_iter58_p (over 20 points, 20 with sim data): 1.4959 m/s
  Calculated RMSE for Restart 1_iter58_m (over 20 points, 20 with sim data): 1.6568 m/s
  Calculated RMSE for Restart 1_iter59_p (over 20 points, 20 with sim data): 1.4170 m/s
  Calculated RMSE for Restart 1_iter59_m (over 20 points, 20 with sim data): 1.6062 m/s
  Calculated RMSE for Restart 1_iter60_p (over 20 points, 20 with sim data): 1.2531 m/s
  Calculated RMSE for Restart 1_iter60_m (over 20 points, 20 with sim data): 1.9124 m/s
  Restart 1 Iteration 60/150: Best Eval Error=1.2531 m/s, Best Error Found So Far in Restart 1=1.2382 m/s
  Calculated RMSE for Restart 1_iter61_p (over 20 points, 20 with sim data): 1.4684 m/s
  Calculated RMSE for Restart 1_iter61_m (over 20 points, 20 with sim data): 1.5090 m/s
  Calculated RMSE for Restart 1_iter62_p (over 20 points, 20 with sim data): 1.3313 m/s
  Calculated RMSE for Restart 1_iter62_m (over 20 points, 20 with sim data): 1.5323 m/s
  Calculated RMSE for Restart 1_iter63_p (over 20 points, 20 with sim data): 1.5421 m/s
  Calculated RMSE for Restart 1_iter63_m (over 20 points, 20 with sim data): 1.9674 m/s
  Calculated RMSE for Restart 1_iter64_p (over 20 points, 20 with sim data): 1.7569 m/s
  Calculated RMSE for Restart 1_iter64_m (over 20 points, 20 with sim data): 1.6237 m/s
  Calculated RMSE for Restart 1_iter65_p (over 20 points, 20 with sim data): 1.7638 m/s
  Calculated RMSE for Restart 1_iter65_m (over 20 points, 20 with sim data): 1.4993 m/s
  Calculated RMSE for Restart 1_iter66_p (over 20 points, 20 with sim data): 1.6030 m/s
  Calculated RMSE for Restart 1_iter66_m (over 20 points, 20 with sim data): 1.5950 m/s
  Calculated RMSE for Restart 1_iter67_p (over 20 points, 20 with sim data): 1.8842 m/s
  Calculated RMSE for Restart 1_iter67_m (over 20 points, 20 with sim data): 1.6398 m/s
  Calculated RMSE for Restart 1_iter68_p (over 20 points, 20 with sim data): 1.7279 m/s
  Calculated RMSE for Restart 1_iter68_m (over 20 points, 20 with sim data): 1.4181 m/s
  Calculated RMSE for Restart 1_iter69_p (over 20 points, 20 with sim data): 1.7333 m/s
  Calculated RMSE for Restart 1_iter69_m (over 20 points, 20 with sim data): 1.3617 m/s
  Calculated RMSE for Restart 1_iter70_p (over 20 points, 20 with sim data): 1.8391 m/s
  Calculated RMSE for Restart 1_iter70_m (over 20 points, 20 with sim data): 1.7092 m/s
  Restart 1 Iteration 70/150: Best Eval Error=1.7092 m/s, Best Error Found So Far in Restart 1=1.2382 m/s
  Calculated RMSE for Restart 1_iter71_p (over 20 points, 20 with sim data): 1.7257 m/s
  Calculated RMSE for Restart 1_iter71_m (over 20 points, 20 with sim data): 1.9589 m/s
  Calculated RMSE for Restart 1_iter72_p (over 20 points, 20 with sim data): 1.4832 m/s
  Calculated RMSE for Restart 1_iter72_m (over 20 points, 20 with sim data): 1.3530 m/s
  Calculated RMSE for Restart 1_iter73_p (over 20 points, 20 with sim data): 1.2516 m/s
  Calculated RMSE for Restart 1_iter73_m (over 20 points, 20 with sim data): 1.7083 m/s
  Calculated RMSE for Restart 1_iter74_p (over 20 points, 20 with sim data): 1.6370 m/s
  Calculated RMSE for Restart 1_iter74_m (over 20 points, 20 with sim data): 1.6085 m/s
  Calculated RMSE for Restart 1_iter75_p (over 20 points, 20 with sim data): 1.6770 m/s
  Calculated RMSE for Restart 1_iter75_m (over 20 points, 20 with sim data): 1.4907 m/s
  Calculated RMSE for Restart 1_iter76_p (over 20 points, 20 with sim data): 1.3895 m/s
  Calculated RMSE for Restart 1_iter76_m (over 20 points, 20 with sim data): 1.6283 m/s
  Calculated RMSE for Restart 1_iter77_p (over 20 points, 20 with sim data): 1.5133 m/s
  Calculated RMSE for Restart 1_iter77_m (over 20 points, 20 with sim data): 1.3806 m/s
  Calculated RMSE for Restart 1_iter78_p (over 20 points, 20 with sim data): 1.5116 m/s
  Calculated RMSE for Restart 1_iter78_m (over 20 points, 20 with sim data): 1.5679 m/s
  Calculated RMSE for Restart 1_iter79_p (over 20 points, 20 with sim data): 1.4570 m/s
  Calculated RMSE for Restart 1_iter79_m (over 20 points, 20 with sim data): 1.3616 m/s
  Calculated RMSE for Restart 1_iter80_p (over 20 points, 20 with sim data): 1.7657 m/s
  Calculated RMSE for Restart 1_iter80_m (over 20 points, 20 with sim data): 1.3829 m/s
  Restart 1 Iteration 80/150: Best Eval Error=1.3829 m/s, Best Error Found So Far in Restart 1=1.2382 m/s
  Calculated RMSE for Restart 1_iter81_p (over 20 points, 20 with sim data): 1.7836 m/s
  Calculated RMSE for Restart 1_iter81_m (over 20 points, 20 with sim data): 1.6494 m/s
  Calculated RMSE for Restart 1_iter82_p (over 20 points, 20 with sim data): 1.5727 m/s
  Calculated RMSE for Restart 1_iter82_m (over 20 points, 20 with sim data): 1.4253 m/s
  Calculated RMSE for Restart 1_iter83_p (over 20 points, 20 with sim data): 1.6594 m/s
  Calculated RMSE for Restart 1_iter83_m (over 20 points, 20 with sim data): 1.6346 m/s
  Calculated RMSE for Restart 1_iter84_p (over 20 points, 20 with sim data): 1.5170 m/s
  Calculated RMSE for Restart 1_iter84_m (over 20 points, 20 with sim data): 1.6414 m/s
  Calculated RMSE for Restart 1_iter85_p (over 20 points, 20 with sim data): 1.4857 m/s
  Calculated RMSE for Restart 1_iter85_m (over 20 points, 20 with sim data): 1.4870 m/s
  Calculated RMSE for Restart 1_iter86_p (over 20 points, 20 with sim data): 1.7289 m/s
  Calculated RMSE for Restart 1_iter86_m (over 20 points, 20 with sim data): 1.2114 m/s
  Calculated RMSE for Restart 1_iter87_p (over 20 points, 20 with sim data): 1.5039 m/s
  Calculated RMSE for Restart 1_iter87_m (over 20 points, 20 with sim data): 1.6298 m/s
  Calculated RMSE for Restart 1_iter88_p (over 20 points, 20 with sim data): 1.6878 m/s
  Calculated RMSE for Restart 1_iter88_m (over 20 points, 20 with sim data): 1.6696 m/s
  Calculated RMSE for Restart 1_iter89_p (over 20 points, 20 with sim data): 1.3891 m/s
  Calculated RMSE for Restart 1_iter89_m (over 20 points, 20 with sim data): 1.6538 m/s
  Calculated RMSE for Restart 1_iter90_p (over 20 points, 20 with sim data): 1.4337 m/s
  Calculated RMSE for Restart 1_iter90_m (over 20 points, 20 with sim data): 1.7653 m/s
  Restart 1 Iteration 90/150: Best Eval Error=1.4337 m/s, Best Error Found So Far in Restart 1=1.2114 m/s
  Calculated RMSE for Restart 1_iter91_p (over 20 points, 20 with sim data): 1.5831 m/s
  Calculated RMSE for Restart 1_iter91_m (over 20 points, 20 with sim data): 1.4673 m/s
  Calculated RMSE for Restart 1_iter92_p (over 20 points, 20 with sim data): 1.3844 m/s
  Calculated RMSE for Restart 1_iter92_m (over 20 points, 20 with sim data): 1.4587 m/s
  Calculated RMSE for Restart 1_iter93_p (over 20 points, 20 with sim data): 1.9666 m/s
  Calculated RMSE for Restart 1_iter93_m (over 20 points, 20 with sim data): 1.7351 m/s
  Calculated RMSE for Restart 1_iter94_p (over 20 points, 20 with sim data): 1.4810 m/s
  Calculated RMSE for Restart 1_iter94_m (over 20 points, 20 with sim data): 1.5364 m/s
  Calculated RMSE for Restart 1_iter95_p (over 20 points, 20 with sim data): 1.5195 m/s
  Calculated RMSE for Restart 1_iter95_m (over 20 points, 20 with sim data): 1.5398 m/s
  Calculated RMSE for Restart 1_iter96_p (over 20 points, 20 with sim data): 1.7996 m/s
  Calculated RMSE for Restart 1_iter96_m (over 20 points, 20 with sim data): 1.4044 m/s
  Calculated RMSE for Restart 1_iter97_p (over 20 points, 20 with sim data): 1.7191 m/s
  Calculated RMSE for Restart 1_iter97_m (over 20 points, 20 with sim data): 1.6645 m/s
  Calculated RMSE for Restart 1_iter98_p (over 20 points, 20 with sim data): 1.2985 m/s
  Calculated RMSE for Restart 1_iter98_m (over 20 points, 20 with sim data): 1.7117 m/s
  Calculated RMSE for Restart 1_iter99_p (over 20 points, 20 with sim data): 1.6973 m/s
  Calculated RMSE for Restart 1_iter99_m (over 20 points, 20 with sim data): 1.2398 m/s
  Calculated RMSE for Restart 1_iter100_p (over 20 points, 20 with sim data): 1.6001 m/s
  Calculated RMSE for Restart 1_iter100_m (over 20 points, 20 with sim data): 2.0207 m/s
  Restart 1 Iteration 100/150: Best Eval Error=1.6001 m/s, Best Error Found So Far in Restart 1=1.2114 m/s
  Calculated RMSE for Restart 1_iter101_p (over 20 points, 20 with sim data): 1.5027 m/s
  Calculated RMSE for Restart 1_iter101_m (over 20 points, 20 with sim data): 1.4022 m/s
  Calculated RMSE for Restart 1_iter102_p (over 20 points, 20 with sim data): 1.4653 m/s
  Calculated RMSE for Restart 1_iter102_m (over 20 points, 20 with sim data): 1.7270 m/s
  Calculated RMSE for Restart 1_iter103_p (over 20 points, 20 with sim data): 1.6547 m/s
  Calculated RMSE for Restart 1_iter103_m (over 20 points, 20 with sim data): 2.0285 m/s
  Calculated RMSE for Restart 1_iter104_p (over 20 points, 20 with sim data): 1.6658 m/s
  Calculated RMSE for Restart 1_iter104_m (over 20 points, 20 with sim data): 1.9490 m/s
  Calculated RMSE for Restart 1_iter105_p (over 20 points, 20 with sim data): 1.7863 m/s
  Calculated RMSE for Restart 1_iter105_m (over 20 points, 20 with sim data): 1.6366 m/s
  Calculated RMSE for Restart 1_iter106_p (over 20 points, 20 with sim data): 1.6547 m/s
  Calculated RMSE for Restart 1_iter106_m (over 20 points, 20 with sim data): 1.5930 m/s
  Calculated RMSE for Restart 1_iter107_p (over 20 points, 20 with sim data): 1.6860 m/s
  Calculated RMSE for Restart 1_iter107_m (over 20 points, 20 with sim data): 1.8408 m/s
  Calculated RMSE for Restart 1_iter108_p (over 20 points, 20 with sim data): 1.3880 m/s
  Calculated RMSE for Restart 1_iter108_m (over 20 points, 20 with sim data): 1.5933 m/s
  Calculated RMSE for Restart 1_iter109_p (over 20 points, 20 with sim data): 1.3029 m/s
  Calculated RMSE for Restart 1_iter109_m (over 20 points, 20 with sim data): 1.6953 m/s
  Calculated RMSE for Restart 1_iter110_p (over 20 points, 20 with sim data): 1.4323 m/s
  Calculated RMSE for Restart 1_iter110_m (over 20 points, 20 with sim data): 1.7813 m/s
  Restart 1 Iteration 110/150: Best Eval Error=1.4323 m/s, Best Error Found So Far in Restart 1=1.2114 m/s
  Calculated RMSE for Restart 1_iter111_p (over 20 points, 20 with sim data): 1.4777 m/s
  Calculated RMSE for Restart 1_iter111_m (over 20 points, 20 with sim data): 1.5996 m/s
  Calculated RMSE for Restart 1_iter112_p (over 20 points, 20 with sim data): 1.5637 m/s
  Calculated RMSE for Restart 1_iter112_m (over 20 points, 20 with sim data): 1.3471 m/s
  Calculated RMSE for Restart 1_iter113_p (over 20 points, 20 with sim data): 1.5987 m/s
  Calculated RMSE for Restart 1_iter113_m (over 20 points, 20 with sim data): 1.5411 m/s
  Calculated RMSE for Restart 1_iter114_p (over 20 points, 20 with sim data): 1.5176 m/s
  Calculated RMSE for Restart 1_iter114_m (over 20 points, 20 with sim data): 1.8764 m/s
  Calculated RMSE for Restart 1_iter115_p (over 20 points, 20 with sim data): 1.2731 m/s
  Calculated RMSE for Restart 1_iter115_m (over 20 points, 20 with sim data): 1.6044 m/s
  Calculated RMSE for Restart 1_iter116_p (over 20 points, 20 with sim data): 1.4644 m/s
  Calculated RMSE for Restart 1_iter116_m (over 20 points, 20 with sim data): 1.5470 m/s
  Calculated RMSE for Restart 1_iter117_p (over 20 points, 20 with sim data): 1.7836 m/s
  Calculated RMSE for Restart 1_iter117_m (over 20 points, 20 with sim data): 1.7779 m/s
  Calculated RMSE for Restart 1_iter118_p (over 20 points, 20 with sim data): 1.2364 m/s
  Calculated RMSE for Restart 1_iter118_m (over 20 points, 20 with sim data): 1.7155 m/s
  Calculated RMSE for Restart 1_iter119_p (over 20 points, 20 with sim data): 1.6045 m/s
  Calculated RMSE for Restart 1_iter119_m (over 20 points, 20 with sim data): 1.6907 m/s
  Calculated RMSE for Restart 1_iter120_p (over 20 points, 20 with sim data): 1.6731 m/s
  Calculated RMSE for Restart 1_iter120_m (over 20 points, 20 with sim data): 1.2969 m/s
  Restart 1 Iteration 120/150: Best Eval Error=1.2969 m/s, Best Error Found So Far in Restart 1=1.2114 m/s
  Calculated RMSE for Restart 1_iter121_p (over 20 points, 20 with sim data): 1.8001 m/s
  Calculated RMSE for Restart 1_iter121_m (over 20 points, 20 with sim data): 1.4228 m/s
  Calculated RMSE for Restart 1_iter122_p (over 20 points, 20 with sim data): 1.6452 m/s
  Calculated RMSE for Restart 1_iter122_m (over 20 points, 20 with sim data): 1.5536 m/s
  Calculated RMSE for Restart 1_iter123_p (over 20 points, 20 with sim data): 1.3954 m/s
  Calculated RMSE for Restart 1_iter123_m (over 20 points, 20 with sim data): 1.2881 m/s
  Calculated RMSE for Restart 1_iter124_p (over 20 points, 20 with sim data): 1.5827 m/s
  Calculated RMSE for Restart 1_iter124_m (over 20 points, 20 with sim data): 1.4320 m/s
  Calculated RMSE for Restart 1_iter125_p (over 20 points, 20 with sim data): 1.5474 m/s
  Calculated RMSE for Restart 1_iter125_m (over 20 points, 20 with sim data): 1.5827 m/s
  Calculated RMSE for Restart 1_iter126_p (over 20 points, 20 with sim data): 1.4088 m/s
  Calculated RMSE for Restart 1_iter126_m (over 20 points, 20 with sim data): 1.4382 m/s
  Calculated RMSE for Restart 1_iter127_p (over 20 points, 20 with sim data): 1.6528 m/s
  Calculated RMSE for Restart 1_iter127_m (over 20 points, 20 with sim data): 1.2474 m/s
  Calculated RMSE for Restart 1_iter128_p (over 20 points, 20 with sim data): 1.5314 m/s
  Calculated RMSE for Restart 1_iter128_m (over 20 points, 20 with sim data): 1.5013 m/s
  Calculated RMSE for Restart 1_iter129_p (over 20 points, 20 with sim data): 1.5398 m/s
  Calculated RMSE for Restart 1_iter129_m (over 20 points, 20 with sim data): 1.9603 m/s
  Calculated RMSE for Restart 1_iter130_p (over 20 points, 20 with sim data): 1.6528 m/s
  Calculated RMSE for Restart 1_iter130_m (over 20 points, 20 with sim data): 1.4563 m/s
  Restart 1 Iteration 130/150: Best Eval Error=1.4563 m/s, Best Error Found So Far in Restart 1=1.2114 m/s
  Calculated RMSE for Restart 1_iter131_p (over 20 points, 20 with sim data): 1.4389 m/s
  Calculated RMSE for Restart 1_iter131_m (over 20 points, 20 with sim data): 1.2447 m/s
  Calculated RMSE for Restart 1_iter132_p (over 20 points, 20 with sim data): 1.4627 m/s
  Calculated RMSE for Restart 1_iter132_m (over 20 points, 20 with sim data): 1.7845 m/s
  Calculated RMSE for Restart 1_iter133_p (over 20 points, 20 with sim data): 1.2496 m/s
  Calculated RMSE for Restart 1_iter133_m (over 20 points, 20 with sim data): 1.7164 m/s
  Calculated RMSE for Restart 1_iter134_p (over 20 points, 20 with sim data): 1.5238 m/s
  Calculated RMSE for Restart 1_iter134_m (over 20 points, 20 with sim data): 1.4991 m/s
  Calculated RMSE for Restart 1_iter135_p (over 20 points, 20 with sim data): 1.8106 m/s
  Calculated RMSE for Restart 1_iter135_m (over 20 points, 20 with sim data): 1.6663 m/s
  Calculated RMSE for Restart 1_iter136_p (over 20 points, 20 with sim data): 1.5677 m/s
  Calculated RMSE for Restart 1_iter136_m (over 20 points, 20 with sim data): 1.4940 m/s
  Calculated RMSE for Restart 1_iter137_p (over 20 points, 20 with sim data): 1.5110 m/s
  Calculated RMSE for Restart 1_iter137_m (over 20 points, 20 with sim data): 1.5838 m/s
  Calculated RMSE for Restart 1_iter138_p (over 20 points, 20 with sim data): 1.4587 m/s
  Calculated RMSE for Restart 1_iter138_m (over 20 points, 20 with sim data): 1.8164 m/s
  Calculated RMSE for Restart 1_iter139_p (over 20 points, 20 with sim data): 1.4851 m/s
  Calculated RMSE for Restart 1_iter139_m (over 20 points, 20 with sim data): 1.6248 m/s
  Calculated RMSE for Restart 1_iter140_p (over 20 points, 20 with sim data): 1.4998 m/s
  Calculated RMSE for Restart 1_iter140_m (over 20 points, 20 with sim data): 1.7001 m/s
  Restart 1 Iteration 140/150: Best Eval Error=1.4998 m/s, Best Error Found So Far in Restart 1=1.2114 m/s
  Calculated RMSE for Restart 1_iter141_p (over 20 points, 20 with sim data): 1.8253 m/s
  Calculated RMSE for Restart 1_iter141_m (over 20 points, 20 with sim data): 1.5783 m/s
  Calculated RMSE for Restart 1_iter142_p (over 20 points, 20 with sim data): 1.5554 m/s
  Calculated RMSE for Restart 1_iter142_m (over 20 points, 20 with sim data): 1.2719 m/s
  Calculated RMSE for Restart 1_iter143_p (over 20 points, 20 with sim data): 1.6943 m/s
  Calculated RMSE for Restart 1_iter143_m (over 20 points, 20 with sim data): 1.6499 m/s
  Calculated RMSE for Restart 1_iter144_p (over 20 points, 20 with sim data): 1.6809 m/s
  Calculated RMSE for Restart 1_iter144_m (over 20 points, 20 with sim data): 1.6782 m/s
  Calculated RMSE for Restart 1_iter145_p (over 20 points, 20 with sim data): 1.3250 m/s
  Calculated RMSE for Restart 1_iter145_m (over 20 points, 20 with sim data): 1.4938 m/s
  Calculated RMSE for Restart 1_iter146_p (over 20 points, 20 with sim data): 2.0122 m/s
  Calculated RMSE for Restart 1_iter146_m (over 20 points, 20 with sim data): 1.5234 m/s
  Calculated RMSE for Restart 1_iter147_p (over 20 points, 20 with sim data): 1.4335 m/s
  Calculated RMSE for Restart 1_iter147_m (over 20 points, 20 with sim data): 1.6134 m/s
  Calculated RMSE for Restart 1_iter148_p (over 20 points, 20 with sim data): 1.5172 m/s
  Calculated RMSE for Restart 1_iter148_m (over 20 points, 20 with sim data): 1.5726 m/s
  Calculated RMSE for Restart 1_iter149_p (over 20 points, 20 with sim data): 1.6279 m/s
  Calculated RMSE for Restart 1_iter149_m (over 20 points, 20 with sim data): 1.5948 m/s
  Calculated RMSE for Restart 1_iter150_p (over 20 points, 20 with sim data): 1.2027 m/s
  Calculated RMSE for Restart 1_iter150_m (over 20 points, 20 with sim data): 1.4198 m/s
  Restart 1 Iteration 150/150: Best Eval Error=1.2027 m/s, Best Error Found So Far in Restart 1=1.2027 m/s
--- SPSA Run Restart 1 Finished ---

--- Starting SPSA Run: Restart 2 ---
Initial Params: {'accel': 2.266641608557204, 'decel': 2.7927687016422866, 'tau': 1.2106287460685579, 'maxSpeed': 31.734156978733832, 'minGap': 2.3443482695160482, 'lcSpeedGain': 0.8488024188961258, 'lcStrategic': 0.9091386138248183, 'lcCooperative': 0.9848876295000928, 'lcKeepRight': 0.7476850075103127, 'lcAssertive': 1.2229005967036266}
  Calculated RMSE for Restart 2_iter1_p (over 20 points, 20 with sim data): 1.3727 m/s
  Calculated RMSE for Restart 2_iter1_m (over 20 points, 20 with sim data): 1.6460 m/s
  Restart 2 Iteration 1/150: Best Eval Error=1.3727 m/s, Best Error Found So Far in Restart 2=1.3727 m/s
  Calculated RMSE for Restart 2_iter2_p (over 20 points, 20 with sim data): 1.4204 m/s
  Calculated RMSE for Restart 2_iter2_m (over 20 points, 20 with sim data): 1.5827 m/s
  Calculated RMSE for Restart 2_iter3_p (over 20 points, 20 with sim data): 1.5100 m/s
  Calculated RMSE for Restart 2_iter3_m (over 20 points, 20 with sim data): 1.6287 m/s
  Calculated RMSE for Restart 2_iter4_p (over 20 points, 20 with sim data): 1.5616 m/s
  Calculated RMSE for Restart 2_iter4_m (over 20 points, 20 with sim data): 1.6111 m/s
  Calculated RMSE for Restart 2_iter5_p (over 20 points, 20 with sim data): 1.9159 m/s
  Calculated RMSE for Restart 2_iter5_m (over 20 points, 20 with sim data): 1.6920 m/s
  Calculated RMSE for Restart 2_iter6_p (over 20 points, 20 with sim data): 1.5429 m/s
  Calculated RMSE for Restart 2_iter6_m (over 20 points, 20 with sim data): 1.6402 m/s
  Calculated RMSE for Restart 2_iter7_p (over 20 points, 20 with sim data): 2.0314 m/s
  Calculated RMSE for Restart 2_iter7_m (over 20 points, 20 with sim data): 1.6639 m/s
  Calculated RMSE for Restart 2_iter8_p (over 20 points, 20 with sim data): 1.4874 m/s
  Calculated RMSE for Restart 2_iter8_m (over 20 points, 20 with sim data): 1.4406 m/s
  Calculated RMSE for Restart 2_iter9_p (over 20 points, 20 with sim data): 1.6302 m/s
  Calculated RMSE for Restart 2_iter9_m (over 20 points, 20 with sim data): 1.5969 m/s
  Calculated RMSE for Restart 2_iter10_p (over 20 points, 20 with sim data): 1.2102 m/s
  Calculated RMSE for Restart 2_iter10_m (over 20 points, 20 with sim data): 1.6415 m/s
  Restart 2 Iteration 10/150: Best Eval Error=1.2102 m/s, Best Error Found So Far in Restart 2=1.2102 m/s
  Calculated RMSE for Restart 2_iter11_p (over 20 points, 20 with sim data): 1.4029 m/s
  Calculated RMSE for Restart 2_iter11_m (over 20 points, 20 with sim data): 1.5925 m/s
  Calculated RMSE for Restart 2_iter12_p (over 20 points, 20 with sim data): 1.7583 m/s
  Calculated RMSE for Restart 2_iter12_m (over 20 points, 20 with sim data): 1.5068 m/s
  Calculated RMSE for Restart 2_iter13_p (over 20 points, 20 with sim data): 1.5217 m/s
  Calculated RMSE for Restart 2_iter13_m (over 20 points, 20 with sim data): 1.5460 m/s
  Calculated RMSE for Restart 2_iter14_p (over 20 points, 20 with sim data): 1.5247 m/s
  Calculated RMSE for Restart 2_iter14_m (over 20 points, 20 with sim data): 1.6196 m/s
  Calculated RMSE for Restart 2_iter15_p (over 20 points, 20 with sim data): 1.5643 m/s
  Calculated RMSE for Restart 2_iter15_m (over 20 points, 20 with sim data): 1.8136 m/s
  Calculated RMSE for Restart 2_iter16_p (over 20 points, 20 with sim data): 1.8142 m/s
  Calculated RMSE for Restart 2_iter16_m (over 20 points, 20 with sim data): 1.6292 m/s
  Calculated RMSE for Restart 2_iter17_p (over 20 points, 20 with sim data): 1.7513 m/s
  Calculated RMSE for Restart 2_iter17_m (over 20 points, 20 with sim data): 1.3797 m/s
  Calculated RMSE for Restart 2_iter18_p (over 20 points, 20 with sim data): 1.4938 m/s
  Calculated RMSE for Restart 2_iter18_m (over 20 points, 20 with sim data): 1.8681 m/s
  Calculated RMSE for Restart 2_iter19_p (over 20 points, 20 with sim data): 1.9392 m/s
  Calculated RMSE for Restart 2_iter19_m (over 20 points, 20 with sim data): 1.4230 m/s
  Calculated RMSE for Restart 2_iter20_p (over 20 points, 20 with sim data): 1.6073 m/s
  Calculated RMSE for Restart 2_iter20_m (over 20 points, 20 with sim data): 1.7563 m/s
  Restart 2 Iteration 20/150: Best Eval Error=1.6073 m/s, Best Error Found So Far in Restart 2=1.2102 m/s
  Calculated RMSE for Restart 2_iter21_p (over 20 points, 20 with sim data): 1.2943 m/s
  Calculated RMSE for Restart 2_iter21_m (over 20 points, 20 with sim data): 1.5465 m/s
  Calculated RMSE for Restart 2_iter22_p (over 20 points, 20 with sim data): 1.5718 m/s
  Calculated RMSE for Restart 2_iter22_m (over 20 points, 20 with sim data): 1.4506 m/s
  Calculated RMSE for Restart 2_iter23_p (over 20 points, 20 with sim data): 1.7849 m/s
  Calculated RMSE for Restart 2_iter23_m (over 20 points, 20 with sim data): 1.6137 m/s
  Calculated RMSE for Restart 2_iter24_p (over 20 points, 20 with sim data): 1.3494 m/s
  Calculated RMSE for Restart 2_iter24_m (over 20 points, 20 with sim data): 1.6433 m/s
  Calculated RMSE for Restart 2_iter25_p (over 20 points, 20 with sim data): 1.4788 m/s
  Calculated RMSE for Restart 2_iter25_m (over 20 points, 20 with sim data): 1.3730 m/s
  Calculated RMSE for Restart 2_iter26_p (over 20 points, 20 with sim data): 1.5819 m/s
  Calculated RMSE for Restart 2_iter26_m (over 20 points, 20 with sim data): 1.5344 m/s
  Calculated RMSE for Restart 2_iter27_p (over 20 points, 20 with sim data): 1.7232 m/s
  Calculated RMSE for Restart 2_iter27_m (over 20 points, 20 with sim data): 1.3258 m/s
  Calculated RMSE for Restart 2_iter28_p (over 20 points, 20 with sim data): 1.6473 m/s
  Calculated RMSE for Restart 2_iter28_m (over 20 points, 20 with sim data): 1.5509 m/s
  Calculated RMSE for Restart 2_iter29_p (over 20 points, 20 with sim data): 1.6217 m/s
  Calculated RMSE for Restart 2_iter29_m (over 20 points, 20 with sim data): 1.6673 m/s
  Calculated RMSE for Restart 2_iter30_p (over 20 points, 20 with sim data): 1.7067 m/s
  Calculated RMSE for Restart 2_iter30_m (over 20 points, 20 with sim data): 1.7119 m/s
  Restart 2 Iteration 30/150: Best Eval Error=1.7067 m/s, Best Error Found So Far in Restart 2=1.2102 m/s
  Calculated RMSE for Restart 2_iter31_p (over 20 points, 20 with sim data): 1.6101 m/s
  Calculated RMSE for Restart 2_iter31_m (over 20 points, 20 with sim data): 2.0691 m/s
  Calculated RMSE for Restart 2_iter32_p (over 20 points, 20 with sim data): 1.0488 m/s
  Calculated RMSE for Restart 2_iter32_m (over 20 points, 20 with sim data): 1.5041 m/s
  Calculated RMSE for Restart 2_iter33_p (over 20 points, 20 with sim data): 1.8775 m/s
  Calculated RMSE for Restart 2_iter33_m (over 20 points, 20 with sim data): 1.7822 m/s
  Calculated RMSE for Restart 2_iter34_p (over 20 points, 20 with sim data): 1.5599 m/s
  Calculated RMSE for Restart 2_iter34_m (over 20 points, 20 with sim data): 1.6131 m/s
  Calculated RMSE for Restart 2_iter35_p (over 20 points, 20 with sim data): 1.4572 m/s
  Calculated RMSE for Restart 2_iter35_m (over 20 points, 20 with sim data): 1.6087 m/s
  Calculated RMSE for Restart 2_iter36_p (over 20 points, 20 with sim data): 1.5819 m/s
  Calculated RMSE for Restart 2_iter36_m (over 20 points, 20 with sim data): 1.6061 m/s
  Calculated RMSE for Restart 2_iter37_p (over 20 points, 20 with sim data): 1.3744 m/s
  Calculated RMSE for Restart 2_iter37_m (over 20 points, 20 with sim data): 1.7155 m/s
  Calculated RMSE for Restart 2_iter38_p (over 20 points, 20 with sim data): 1.4189 m/s
  Calculated RMSE for Restart 2_iter38_m (over 20 points, 20 with sim data): 1.8027 m/s
  Calculated RMSE for Restart 2_iter39_p (over 20 points, 20 with sim data): 1.5388 m/s
  Calculated RMSE for Restart 2_iter39_m (over 20 points, 20 with sim data): 1.7843 m/s
  Calculated RMSE for Restart 2_iter40_p (over 20 points, 20 with sim data): 1.5401 m/s
  Calculated RMSE for Restart 2_iter40_m (over 20 points, 20 with sim data): 1.5746 m/s
  Restart 2 Iteration 40/150: Best Eval Error=1.5401 m/s, Best Error Found So Far in Restart 2=1.0488 m/s
  Calculated RMSE for Restart 2_iter41_p (over 20 points, 20 with sim data): 1.5584 m/s
  Calculated RMSE for Restart 2_iter41_m (over 20 points, 20 with sim data): 1.7491 m/s
  Calculated RMSE for Restart 2_iter42_p (over 20 points, 20 with sim data): 1.3994 m/s
  Calculated RMSE for Restart 2_iter42_m (over 20 points, 20 with sim data): 1.5245 m/s
  Calculated RMSE for Restart 2_iter43_p (over 20 points, 20 with sim data): 1.7210 m/s
  Calculated RMSE for Restart 2_iter43_m (over 20 points, 20 with sim data): 1.8704 m/s
  Calculated RMSE for Restart 2_iter44_p (over 20 points, 20 with sim data): 1.5489 m/s
  Calculated RMSE for Restart 2_iter44_m (over 20 points, 20 with sim data): 1.6349 m/s
  Calculated RMSE for Restart 2_iter45_p (over 20 points, 20 with sim data): 2.0160 m/s
  Calculated RMSE for Restart 2_iter45_m (over 20 points, 20 with sim data): 1.5761 m/s
  Calculated RMSE for Restart 2_iter46_p (over 20 points, 20 with sim data): 1.7054 m/s
  Calculated RMSE for Restart 2_iter46_m (over 20 points, 20 with sim data): 1.6039 m/s
  Calculated RMSE for Restart 2_iter47_p (over 20 points, 20 with sim data): 1.8321 m/s
  Calculated RMSE for Restart 2_iter47_m (over 20 points, 20 with sim data): 1.4749 m/s
  Calculated RMSE for Restart 2_iter48_p (over 20 points, 20 with sim data): 1.6907 m/s
  Calculated RMSE for Restart 2_iter48_m (over 20 points, 20 with sim data): 1.6663 m/s
  Calculated RMSE for Restart 2_iter49_p (over 20 points, 20 with sim data): 1.8364 m/s
  Calculated RMSE for Restart 2_iter49_m (over 20 points, 20 with sim data): 1.7159 m/s
  Calculated RMSE for Restart 2_iter50_p (over 20 points, 20 with sim data): 1.6580 m/s
  Calculated RMSE for Restart 2_iter50_m (over 20 points, 20 with sim data): 1.3539 m/s
  Restart 2 Iteration 50/150: Best Eval Error=1.3539 m/s, Best Error Found So Far in Restart 2=1.0488 m/s
  Calculated RMSE for Restart 2_iter51_p (over 20 points, 20 with sim data): 1.6760 m/s
  Calculated RMSE for Restart 2_iter51_m (over 20 points, 20 with sim data): 1.4724 m/s
  Calculated RMSE for Restart 2_iter52_p (over 20 points, 20 with sim data): 1.5430 m/s
  Calculated RMSE for Restart 2_iter52_m (over 20 points, 20 with sim data): 1.8127 m/s
  Calculated RMSE for Restart 2_iter53_p (over 20 points, 20 with sim data): 1.7954 m/s
  Calculated RMSE for Restart 2_iter53_m (over 20 points, 20 with sim data): 1.6625 m/s
  Calculated RMSE for Restart 2_iter54_p (over 20 points, 20 with sim data): 1.6783 m/s
  Calculated RMSE for Restart 2_iter54_m (over 20 points, 20 with sim data): 1.5232 m/s
  Calculated RMSE for Restart 2_iter55_p (over 20 points, 20 with sim data): 1.5196 m/s
  Calculated RMSE for Restart 2_iter55_m (over 20 points, 20 with sim data): 1.6146 m/s
  Calculated RMSE for Restart 2_iter56_p (over 20 points, 20 with sim data): 2.0788 m/s
  Calculated RMSE for Restart 2_iter56_m (over 20 points, 20 with sim data): 1.7312 m/s
  Calculated RMSE for Restart 2_iter57_p (over 20 points, 20 with sim data): 1.7115 m/s
  Calculated RMSE for Restart 2_iter57_m (over 20 points, 20 with sim data): 1.5592 m/s
  Calculated RMSE for Restart 2_iter58_p (over 20 points, 20 with sim data): 1.4397 m/s
  Calculated RMSE for Restart 2_iter58_m (over 20 points, 20 with sim data): 1.4818 m/s
  Calculated RMSE for Restart 2_iter59_p (over 20 points, 20 with sim data): 1.9490 m/s
  Calculated RMSE for Restart 2_iter59_m (over 20 points, 20 with sim data): 1.7424 m/s
  Calculated RMSE for Restart 2_iter60_p (over 20 points, 20 with sim data): 1.9426 m/s
  Calculated RMSE for Restart 2_iter60_m (over 20 points, 20 with sim data): 1.6442 m/s
  Restart 2 Iteration 60/150: Best Eval Error=1.6442 m/s, Best Error Found So Far in Restart 2=1.0488 m/s
  Calculated RMSE for Restart 2_iter61_p (over 20 points, 20 with sim data): 1.8353 m/s
  Calculated RMSE for Restart 2_iter61_m (over 20 points, 20 with sim data): 1.7357 m/s
  Calculated RMSE for Restart 2_iter62_p (over 20 points, 20 with sim data): 1.3938 m/s
  Calculated RMSE for Restart 2_iter62_m (over 20 points, 20 with sim data): 1.3347 m/s
  Calculated RMSE for Restart 2_iter63_p (over 20 points, 20 with sim data): 1.2963 m/s
  Calculated RMSE for Restart 2_iter63_m (over 20 points, 20 with sim data): 1.5158 m/s
  Calculated RMSE for Restart 2_iter64_p (over 20 points, 20 with sim data): 1.7646 m/s
  Calculated RMSE for Restart 2_iter64_m (over 20 points, 20 with sim data): 1.2837 m/s
  Calculated RMSE for Restart 2_iter65_p (over 20 points, 20 with sim data): 1.8548 m/s
  Calculated RMSE for Restart 2_iter65_m (over 20 points, 20 with sim data): 1.6276 m/s
  Calculated RMSE for Restart 2_iter66_p (over 20 points, 20 with sim data): 1.4223 m/s
  Calculated RMSE for Restart 2_iter66_m (over 20 points, 20 with sim data): 1.6665 m/s
  Calculated RMSE for Restart 2_iter67_p (over 20 points, 20 with sim data): 1.6139 m/s
  Calculated RMSE for Restart 2_iter67_m (over 20 points, 20 with sim data): 1.4559 m/s
  Calculated RMSE for Restart 2_iter68_p (over 20 points, 20 with sim data): 1.3404 m/s
  Calculated RMSE for Restart 2_iter68_m (over 20 points, 20 with sim data): 1.8147 m/s
  Calculated RMSE for Restart 2_iter69_p (over 20 points, 20 with sim data): 1.4002 m/s
  Calculated RMSE for Restart 2_iter69_m (over 20 points, 20 with sim data): 1.2705 m/s
  Calculated RMSE for Restart 2_iter70_p (over 20 points, 20 with sim data): 1.7693 m/s
  Calculated RMSE for Restart 2_iter70_m (over 20 points, 20 with sim data): 1.5001 m/s
  Restart 2 Iteration 70/150: Best Eval Error=1.5001 m/s, Best Error Found So Far in Restart 2=1.0488 m/s
  Calculated RMSE for Restart 2_iter71_p (over 20 points, 20 with sim data): 1.4928 m/s
  Calculated RMSE for Restart 2_iter71_m (over 20 points, 20 with sim data): 1.4949 m/s
  Calculated RMSE for Restart 2_iter72_p (over 20 points, 20 with sim data): 1.3200 m/s
  Calculated RMSE for Restart 2_iter72_m (over 20 points, 20 with sim data): 1.4098 m/s
  Calculated RMSE for Restart 2_iter73_p (over 20 points, 20 with sim data): 1.6484 m/s
  Calculated RMSE for Restart 2_iter73_m (over 20 points, 20 with sim data): 1.5937 m/s
  Calculated RMSE for Restart 2_iter74_p (over 20 points, 20 with sim data): 1.3706 m/s
  Calculated RMSE for Restart 2_iter74_m (over 20 points, 20 with sim data): 1.6535 m/s
  Calculated RMSE for Restart 2_iter75_p (over 20 points, 20 with sim data): 1.4830 m/s
  Calculated RMSE for Restart 2_iter75_m (over 20 points, 20 with sim data): 1.4442 m/s
  Calculated RMSE for Restart 2_iter76_p (over 20 points, 20 with sim data): 1.6061 m/s
  Calculated RMSE for Restart 2_iter76_m (over 20 points, 20 with sim data): 1.7686 m/s
  Calculated RMSE for Restart 2_iter77_p (over 20 points, 20 with sim data): 1.7161 m/s
  Calculated RMSE for Restart 2_iter77_m (over 20 points, 20 with sim data): 1.5882 m/s
  Calculated RMSE for Restart 2_iter78_p (over 20 points, 20 with sim data): 1.7736 m/s
  Calculated RMSE for Restart 2_iter78_m (over 20 points, 20 with sim data): 1.5518 m/s
  Calculated RMSE for Restart 2_iter79_p (over 20 points, 20 with sim data): 1.7312 m/s
  Calculated RMSE for Restart 2_iter79_m (over 20 points, 20 with sim data): 1.8265 m/s
  Calculated RMSE for Restart 2_iter80_p (over 20 points, 20 with sim data): 1.5927 m/s
  Calculated RMSE for Restart 2_iter80_m (over 20 points, 20 with sim data): 1.5616 m/s
  Restart 2 Iteration 80/150: Best Eval Error=1.5616 m/s, Best Error Found So Far in Restart 2=1.0488 m/s
  Calculated RMSE for Restart 2_iter81_p (over 20 points, 20 with sim data): 1.3343 m/s
  Calculated RMSE for Restart 2_iter81_m (over 20 points, 20 with sim data): 1.6747 m/s
  Calculated RMSE for Restart 2_iter82_p (over 20 points, 20 with sim data): 1.8841 m/s
  Calculated RMSE for Restart 2_iter82_m (over 20 points, 20 with sim data): 1.9309 m/s
  Calculated RMSE for Restart 2_iter83_p (over 20 points, 20 with sim data): 1.7311 m/s
  Calculated RMSE for Restart 2_iter83_m (over 20 points, 20 with sim data): 1.5609 m/s
  Calculated RMSE for Restart 2_iter84_p (over 20 points, 20 with sim data): 1.7709 m/s
  Calculated RMSE for Restart 2_iter84_m (over 20 points, 20 with sim data): 1.6404 m/s
  Calculated RMSE for Restart 2_iter85_p (over 20 points, 20 with sim data): 1.7697 m/s
  Calculated RMSE for Restart 2_iter85_m (over 20 points, 20 with sim data): 1.2249 m/s
  Calculated RMSE for Restart 2_iter86_p (over 20 points, 20 with sim data): 1.4806 m/s
  Calculated RMSE for Restart 2_iter86_m (over 20 points, 20 with sim data): 1.4894 m/s
  Calculated RMSE for Restart 2_iter87_p (over 20 points, 20 with sim data): 1.4093 m/s
  Calculated RMSE for Restart 2_iter87_m (over 20 points, 20 with sim data): 1.3281 m/s
  Calculated RMSE for Restart 2_iter88_p (over 20 points, 20 with sim data): 1.7693 m/s
  Calculated RMSE for Restart 2_iter88_m (over 20 points, 20 with sim data): 1.4562 m/s
  Calculated RMSE for Restart 2_iter89_p (over 20 points, 20 with sim data): 1.6298 m/s
  Calculated RMSE for Restart 2_iter89_m (over 20 points, 20 with sim data): 1.5529 m/s
  Calculated RMSE for Restart 2_iter90_p (over 20 points, 20 with sim data): 1.5832 m/s
  Calculated RMSE for Restart 2_iter90_m (over 20 points, 20 with sim data): 1.9844 m/s
  Restart 2 Iteration 90/150: Best Eval Error=1.5832 m/s, Best Error Found So Far in Restart 2=1.0488 m/s
  Calculated RMSE for Restart 2_iter91_p (over 20 points, 20 with sim data): 1.5584 m/s
  Calculated RMSE for Restart 2_iter91_m (over 20 points, 20 with sim data): 1.3449 m/s
  Calculated RMSE for Restart 2_iter92_p (over 20 points, 20 with sim data): 1.2641 m/s
  Calculated RMSE for Restart 2_iter92_m (over 20 points, 20 with sim data): 1.8181 m/s
  Calculated RMSE for Restart 2_iter93_p (over 20 points, 20 with sim data): 1.6843 m/s
  Calculated RMSE for Restart 2_iter93_m (over 20 points, 20 with sim data): 1.6155 m/s
  Calculated RMSE for Restart 2_iter94_p (over 20 points, 20 with sim data): 1.9414 m/s
  Calculated RMSE for Restart 2_iter94_m (over 20 points, 20 with sim data): 1.6180 m/s
  Calculated RMSE for Restart 2_iter95_p (over 20 points, 20 with sim data): 1.2862 m/s
  Calculated RMSE for Restart 2_iter95_m (over 20 points, 20 with sim data): 1.5153 m/s
  Calculated RMSE for Restart 2_iter96_p (over 20 points, 20 with sim data): 1.7247 m/s
  Calculated RMSE for Restart 2_iter96_m (over 20 points, 20 with sim data): 1.9566 m/s
  Calculated RMSE for Restart 2_iter97_p (over 20 points, 20 with sim data): 1.5825 m/s
  Calculated RMSE for Restart 2_iter97_m (over 20 points, 20 with sim data): 1.4645 m/s
  Calculated RMSE for Restart 2_iter98_p (over 20 points, 20 with sim data): 1.7566 m/s
  Calculated RMSE for Restart 2_iter98_m (over 20 points, 20 with sim data): 1.4460 m/s
  Calculated RMSE for Restart 2_iter99_p (over 20 points, 20 with sim data): 1.2553 m/s
  Calculated RMSE for Restart 2_iter99_m (over 20 points, 20 with sim data): 1.5772 m/s
  Calculated RMSE for Restart 2_iter100_p (over 20 points, 20 with sim data): 1.6767 m/s
  Calculated RMSE for Restart 2_iter100_m (over 20 points, 20 with sim data): 1.2274 m/s
  Restart 2 Iteration 100/150: Best Eval Error=1.2274 m/s, Best Error Found So Far in Restart 2=1.0488 m/s
  Calculated RMSE for Restart 2_iter101_p (over 20 points, 20 with sim data): 1.6051 m/s
  Calculated RMSE for Restart 2_iter101_m (over 20 points, 20 with sim data): 1.6972 m/s
  Calculated RMSE for Restart 2_iter102_p (over 20 points, 20 with sim data): 1.4683 m/s
  Calculated RMSE for Restart 2_iter102_m (over 20 points, 20 with sim data): 1.6480 m/s
  Calculated RMSE for Restart 2_iter103_p (over 20 points, 20 with sim data): 1.7096 m/s
  Calculated RMSE for Restart 2_iter103_m (over 20 points, 20 with sim data): 1.3130 m/s
  Calculated RMSE for Restart 2_iter104_p (over 20 points, 20 with sim data): 1.6893 m/s
  Calculated RMSE for Restart 2_iter104_m (over 20 points, 20 with sim data): 1.6525 m/s
  Calculated RMSE for Restart 2_iter105_p (over 20 points, 20 with sim data): 1.8487 m/s
  Calculated RMSE for Restart 2_iter105_m (over 20 points, 20 with sim data): 1.7342 m/s
  Calculated RMSE for Restart 2_iter106_p (over 20 points, 20 with sim data): 1.2856 m/s
  Calculated RMSE for Restart 2_iter106_m (over 20 points, 20 with sim data): 1.6960 m/s
  Calculated RMSE for Restart 2_iter107_p (over 20 points, 20 with sim data): 1.7261 m/s
  Calculated RMSE for Restart 2_iter107_m (over 20 points, 20 with sim data): 1.6492 m/s
  Calculated RMSE for Restart 2_iter108_p (over 20 points, 20 with sim data): 1.7537 m/s
  Calculated RMSE for Restart 2_iter108_m (over 20 points, 20 with sim data): 1.4648 m/s
  Calculated RMSE for Restart 2_iter109_p (over 20 points, 20 with sim data): 1.3919 m/s
  Calculated RMSE for Restart 2_iter109_m (over 20 points, 20 with sim data): 1.6741 m/s
  Calculated RMSE for Restart 2_iter110_p (over 20 points, 20 with sim data): 1.7223 m/s
  Calculated RMSE for Restart 2_iter110_m (over 20 points, 20 with sim data): 1.5692 m/s
  Restart 2 Iteration 110/150: Best Eval Error=1.5692 m/s, Best Error Found So Far in Restart 2=1.0488 m/s
  Calculated RMSE for Restart 2_iter111_p (over 20 points, 20 with sim data): 1.5832 m/s
  Calculated RMSE for Restart 2_iter111_m (over 20 points, 20 with sim data): 1.3141 m/s
  Calculated RMSE for Restart 2_iter112_p (over 20 points, 20 with sim data): 1.7451 m/s
  Calculated RMSE for Restart 2_iter111_m (over 20 points, 20 with sim data): 1.3141 m/s
  Calculated RMSE for Restart 2_iter111_m (over 20 points, 20 with sim data): 1.3141 m/s
  Calculated RMSE for Restart 2_iter112_p (over 20 points, 20 with sim data): 1.7451 m/s
  Calculated RMSE for Restart 2_iter112_m (over 20 points, 20 with sim data): 1.9467 m/s
  Calculated RMSE for Restart 2_iter113_p (over 20 points, 20 with sim data): 1.6978 m/s
  Calculated RMSE for Restart 2_iter113_m (over 20 points, 20 with sim data): 1.4766 m/s
  Calculated RMSE for Restart 2_iter114_p (over 20 points, 20 with sim data): 1.6555 m/s
  Calculated RMSE for Restart 2_iter114_m (over 20 points, 20 with sim data): 1.6451 m/s
  Calculated RMSE for Restart 2_iter115_p (over 20 points, 20 with sim data): 1.3606 m/s
  Calculated RMSE for Restart 2_iter115_m (over 20 points, 20 with sim data): 1.5676 m/s
  Calculated RMSE for Restart 2_iter116_p (over 20 points, 20 with sim data): 1.4764 m/s
  Calculated RMSE for Restart 2_iter116_m (over 20 points, 20 with sim data): 1.4747 m/s
  Calculated RMSE for Restart 2_iter117_p (over 20 points, 20 with sim data): 1.5456 m/s
  Calculated RMSE for Restart 2_iter117_m (over 20 points, 20 with sim data): 1.3050 m/s
  Calculated RMSE for Restart 2_iter118_p (over 20 points, 20 with sim data): 1.7126 m/s
  Calculated RMSE for Restart 2_iter118_m (over 20 points, 20 with sim data): 1.5732 m/s
  Calculated RMSE for Restart 2_iter119_p (over 20 points, 20 with sim data): 1.5587 m/s
  Calculated RMSE for Restart 2_iter119_m (over 20 points, 20 with sim data): 1.6689 m/s
  Calculated RMSE for Restart 2_iter120_p (over 20 points, 20 with sim data): 1.9084 m/s
  Calculated RMSE for Restart 2_iter120_m (over 20 points, 20 with sim data): 1.7582 m/s
  Restart 2 Iteration 120/150: Best Eval Error=1.7582 m/s, Best Error Found So Far in Restart 2=1.0488 m/s
  Calculated RMSE for Restart 2_iter121_p (over 20 points, 20 with sim data): 1.6849 m/s
  Calculated RMSE for Restart 2_iter121_m (over 20 points, 20 with sim data): 1.6942 m/s
  Calculated RMSE for Restart 2_iter122_p (over 20 points, 20 with sim data): 1.5645 m/s
  Calculated RMSE for Restart 2_iter122_m (over 20 points, 20 with sim data): 1.5210 m/s
  Calculated RMSE for Restart 2_iter123_p (over 20 points, 20 with sim data): 1.4633 m/s
  Calculated RMSE for Restart 2_iter123_m (over 20 points, 20 with sim data): 1.7051 m/s
  Calculated RMSE for Restart 2_iter124_p (over 20 points, 20 with sim data): 1.3578 m/s
  Calculated RMSE for Restart 2_iter124_m (over 20 points, 20 with sim data): 1.3974 m/s
  Calculated RMSE for Restart 2_iter125_p (over 20 points, 20 with sim data): 1.3535 m/s
  Calculated RMSE for Restart 2_iter125_m (over 20 points, 20 with sim data): 1.5664 m/s
  Calculated RMSE for Restart 2_iter126_p (over 20 points, 20 with sim data): 1.7396 m/s
  Calculated RMSE for Restart 2_iter126_m (over 20 points, 20 with sim data): 1.3819 m/s
  Calculated RMSE for Restart 2_iter127_p (over 20 points, 20 with sim data): 1.6533 m/s
  Calculated RMSE for Restart 2_iter127_m (over 20 points, 20 with sim data): 1.5893 m/s
  Calculated RMSE for Restart 2_iter128_p (over 20 points, 20 with sim data): 1.8410 m/s
  Calculated RMSE for Restart 2_iter128_m (over 20 points, 20 with sim data): 1.2635 m/s
  Calculated RMSE for Restart 2_iter129_p (over 20 points, 20 with sim data): 1.6773 m/s
  Calculated RMSE for Restart 2_iter129_m (over 20 points, 20 with sim data): 1.7708 m/s
  Calculated RMSE for Restart 2_iter130_p (over 20 points, 20 with sim data): 1.5791 m/s
  Calculated RMSE for Restart 2_iter130_m (over 20 points, 20 with sim data): 1.5217 m/s
  Restart 2 Iteration 130/150: Best Eval Error=1.5217 m/s, Best Error Found So Far in Restart 2=1.0488 m/s
  Calculated RMSE for Restart 2_iter131_p (over 20 points, 20 with sim data): 1.4104 m/s
  Calculated RMSE for Restart 2_iter131_m (over 20 points, 20 with sim data): 1.8223 m/s
  Calculated RMSE for Restart 2_iter132_p (over 20 points, 20 with sim data): 1.5927 m/s
  Calculated RMSE for Restart 2_iter132_m (over 20 points, 20 with sim data): 1.1761 m/s
  Calculated RMSE for Restart 2_iter133_p (over 20 points, 20 with sim data): 1.4578 m/s
  Calculated RMSE for Restart 2_iter133_m (over 20 points, 20 with sim data): 1.8159 m/s
  Calculated RMSE for Restart 2_iter134_p (over 20 points, 20 with sim data): 1.8228 m/s
  Calculated RMSE for Restart 2_iter134_m (over 20 points, 20 with sim data): 1.3613 m/s
  Calculated RMSE for Restart 2_iter135_p (over 20 points, 20 with sim data): 1.5931 m/s
  Calculated RMSE for Restart 2_iter135_m (over 20 points, 20 with sim data): 1.4462 m/s
  Calculated RMSE for Restart 2_iter136_p (over 20 points, 20 with sim data): 1.7040 m/s
  Calculated RMSE for Restart 2_iter136_m (over 20 points, 20 with sim data): 1.3329 m/s
  Calculated RMSE for Restart 2_iter137_p (over 20 points, 20 with sim data): 1.6250 m/s
  Calculated RMSE for Restart 2_iter137_m (over 20 points, 20 with sim data): 1.4990 m/s
  Calculated RMSE for Restart 2_iter138_p (over 20 points, 20 with sim data): 1.9089 m/s
  Calculated RMSE for Restart 2_iter138_m (over 20 points, 20 with sim data): 1.3184 m/s
  Calculated RMSE for Restart 2_iter139_p (over 20 points, 20 with sim data): 1.4375 m/s
  Calculated RMSE for Restart 2_iter139_m (over 20 points, 20 with sim data): 1.6292 m/s
  Calculated RMSE for Restart 2_iter140_p (over 20 points, 20 with sim data): 1.6802 m/s
  Calculated RMSE for Restart 2_iter140_m (over 20 points, 20 with sim data): 1.8633 m/s
  Restart 2 Iteration 140/150: Best Eval Error=1.6802 m/s, Best Error Found So Far in Restart 2=1.0488 m/s
  Calculated RMSE for Restart 2_iter141_p (over 20 points, 20 with sim data): 1.2783 m/s
  Calculated RMSE for Restart 2_iter141_m (over 20 points, 20 with sim data): 1.5299 m/s
  Calculated RMSE for Restart 2_iter142_p (over 20 points, 20 with sim data): 1.7239 m/s
  Calculated RMSE for Restart 2_iter142_m (over 20 points, 20 with sim data): 1.5567 m/s
  Calculated RMSE for Restart 2_iter143_p (over 20 points, 20 with sim data): 1.4733 m/s
  Calculated RMSE for Restart 2_iter143_m (over 20 points, 20 with sim data): 1.5682 m/s
  Calculated RMSE for Restart 2_iter144_p (over 20 points, 20 with sim data): 1.5144 m/s
  Calculated RMSE for Restart 2_iter144_m (over 20 points, 20 with sim data): 1.8887 m/s
  Calculated RMSE for Restart 2_iter145_p (over 20 points, 20 with sim data): 1.4970 m/s
  Calculated RMSE for Restart 2_iter145_m (over 20 points, 20 with sim data): 1.8218 m/s
  Calculated RMSE for Restart 2_iter146_p (over 20 points, 20 with sim data): 1.7839 m/s
  Calculated RMSE for Restart 2_iter146_m (over 20 points, 20 with sim data): 1.4438 m/s
  Calculated RMSE for Restart 2_iter147_p (over 20 points, 20 with sim data): 1.6204 m/s
  Calculated RMSE for Restart 2_iter147_m (over 20 points, 20 with sim data): 1.6390 m/s
  Calculated RMSE for Restart 2_iter148_p (over 20 points, 20 with sim data): 1.4565 m/s
  Calculated RMSE for Restart 2_iter148_m (over 20 points, 20 with sim data): 1.5814 m/s
  Calculated RMSE for Restart 2_iter149_p (over 20 points, 20 with sim data): 1.4826 m/s
  Calculated RMSE for Restart 2_iter149_m (over 20 points, 20 with sim data): 1.9980 m/s
  Calculated RMSE for Restart 2_iter150_p (over 20 points, 20 with sim data): 1.7202 m/s
  Calculated RMSE for Restart 2_iter150_m (over 20 points, 20 with sim data): 1.4253 m/s
  Restart 2 Iteration 150/150: Best Eval Error=1.4253 m/s, Best Error Found So Far in Restart 2=1.0488 m/s
--- SPSA Run Restart 2 Finished ---

--- Overall SPSA Calibration Results ---
SPSA Optimization with restarts finished.
Total cumulative iterations: 450
Best RMSE found across all runs: 1.0488 m/s
Best Parameters found overall:
  accel: 2.1421
  decel: 2.8374
  tau: 1.2557
  maxSpeed: 31.6797
  minGap: 2.2181
  lcSpeedGain: 0.9349
  lcStrategic: 0.8621
  lcCooperative: 1.0000
  lcKeepRight: 0.8432
  lcAssertive: 1.1962
Best parameters saved to D:/SUMO\best_calibrated_parameters_spsa.txt

Calibration took 1962.07 seconds (32.70 minutes).

Generating convergence plots...
Per-run convergence plot saved to D:/SUMO\spsa_per_run_convergence.png
Cumulative convergence plot saved to D:/SUMO\spsa_cumulative_convergence.png

Running final verification simulation with best SPSA parameters...
  Calculated RMSE for final_verification (over 20 points, 20 with sim data): 1.8332 m/s
RMSE from final verification run: 1.8332 m/s
进程已结束，退出代码为 0

"""
# --- 解析日志数据 ---
# We want to extract y_p and y_m for each iteration
run_iteration_eval_pairs = {}
current_run_name = None
current_iteration_evals = {} # {iteration: {'p': error_p, 'm': error_m}}

# Regex to match 'Calculated RMSE' lines
# Captures Run/Restart name, iter, perturbation type (p/m), and error value
eval_log_pattern = re.compile(r"^\s*Calculated RMSE for (Run \d+|Restart \d+)_iter(\d+)_(p|m) \(.*?\):\s*([\d.]+?)\s*([%m/s]*)$")
run_start_pattern = re.compile(r"^--- Starting SPSA Run: (Run \d+|Restart \d+) ---$")

# Iterate through the log data line by line
for line in log_data.strip().split('\n'):
    # Check for the start of a new run
    start_match = run_start_pattern.match(line)
    if start_match:
        if current_run_name is not None: # If we were already processing a run
             # Store the collected iteration evaluation pairs for the previous run
             run_iteration_eval_pairs[current_run_name] = current_iteration_evals
        current_run_name = start_match.group(1)
        current_iteration_evals = {} # Reset for the new run
        # print(f"--- Found run: {current_run_name} ---") # Debug print
        continue

    # Check for 'Calculated RMSE' line
    eval_match = eval_log_pattern.match(line)
    if eval_match and current_run_name is not None:
        # Extract data
        run_name_in_log_line = eval_match.group(1)
        iteration = int(eval_match.group(2))
        perturbation_type = eval_match.group(3) # 'p' or 'm'
        error_str = eval_match.group(4)
        # unit_str = eval_match.group(5).strip() # Unit string

        # Convert error to float
        try:
            error_value = float(error_str)
        except ValueError:
            print(f"Warning: Could not convert error value to float: '{error_str}' in line '{line}'. Skipping.")
            continue

        # Make sure the log line belongs to the current run
        if run_name_in_log_line == current_run_name:
            # Store the evaluation result for this iteration and perturbation type
            if iteration not in current_iteration_evals:
                current_iteration_evals[iteration] = {}
            current_iteration_evals[iteration][perturbation_type] = error_value
            # print(f"  Logged eval for {current_run_name} iter {iteration} ({perturbation_type}): {error_value}") # Debug print

# Store the evaluations for the very last run after the loop finishes
if current_run_name is not None and current_iteration_evals:
    run_iteration_eval_pairs[current_run_name] = current_iteration_evals


# Debug print: Check parsed data structure
print("\nParsed Log Data Structure (Iteration Evaluations):")
for run_name, iterations_data in run_iteration_eval_pairs.items():
    print(f"  Run: {run_name}, Number of iterations with eval pairs: {len(iterations_data)}")
    if iterations_data:
        # Print first few and last few iterations
        iter_keys = sorted(iterations_data.keys())
        print(f"    Iterations logged: {iter_keys[:5]} ... {iter_keys[-5:] if len(iter_keys)>5 else iter_keys}")
        # Example of data for an iteration
        first_iter_key = iter_keys[0]
        if first_iter_key in iterations_data:
            print(f"    Example data for iter {first_iter_key}: {iterations_data[first_iter_key]}")
print("-" * 30)


# --- Determine Error Unit for Plotting ---
# Check the unit string captured by the regex
error_unit = "%" # Default
# Iterate through evaluation points to find a unit
eval_log_pattern_unit_check = re.compile(r"^\s*Calculated RMSE for .*?:\s*[\d.]+?\s*([%m/s]*)$")
unit_found = False
for line in log_data.strip().split('\n'):
     unit_match = eval_log_pattern_unit_check.match(line)
     if unit_match:
          unit_str = unit_match.group(1).strip()
          if "%" in unit_str: error_unit = "%"
          elif "m/s" in unit_str.lower(): error_unit = "m/s" # Case insensitive for m/s
          unit_found = True
          break # Found a unit

if not unit_found:
    print("Warning: Could not definitively determine error unit from log lines. Assuming %.")

error_ylabel = f"min(y_p, y_m) ({error_unit})"


# --- 绘制每次迭代的 min(y_p, y_m) 图 (带点标记) ---
plt.figure(figsize=(10, 6))

# Sort run names for consistent plotting order
def sort_key(run_name):
    if run_name == "Run 1":
        return 0
    else:
        parts = run_name.split(" ")
        if len(parts) > 1 and parts[0] == "Restart":
             try:
                 return int(parts[1])
             except ValueError:
                 return len(run_iteration_eval_pairs)
        return len(run_iteration_eval_pairs)

sorted_run_names = sorted(run_iteration_eval_pairs.keys(), key=sort_key)

# Define a list of markers to cycle through for different runs
markers = ['o', 's', '^', 'D', 'v', '<', '>', 'p', '*'] # Circle, Square, Triangle_up, Diamond, etc.


MARKER_SIZE = 2 # <-- 定义你想要的标记大小，可以调整这个值

for i, run_name in enumerate(sorted_run_names):
    iterations_data = run_iteration_eval_pairs[run_name]
    if not iterations_data: continue

    iterations = sorted(iterations_data.keys())
    min_errors = []
    valid_iterations = []
    for iter_num in iterations:
        evals_this_iter = iterations_data[iter_num]
        if 'p' in evals_this_iter and 'm' in evals_this_iter:
            min_errors.append(min(evals_this_iter['p'], evals_this_iter['m']))
            valid_iterations.append(iter_num)
        elif 'p' in evals_this_iter:
             min_errors.append(evals_this_iter['p'])
             valid_iterations.append(iter_num)
        elif 'm' in evals_this_iter:
             min_errors.append(evals_this_iter['m'])
             valid_iterations.append(iter_num)


    # Plot the line with markers
    marker_style = markers[i % len(markers)]
    plt.plot(valid_iterations, min_errors,
             marker=marker_style,
             markersize=MARKER_SIZE, # <-- 在这里添加 markersize 参数
             linestyle='-',
             label=run_name)


plt.xlabel("Iteration (per run)")
plt.ylabel(error_ylabel)
plt.title("SPSA Calibration min(y_p, y_m) per Iteration (with markers)")
plt.grid(True)
plt.ylim(0.8, 2.2)
plt.legend()
plt.show()